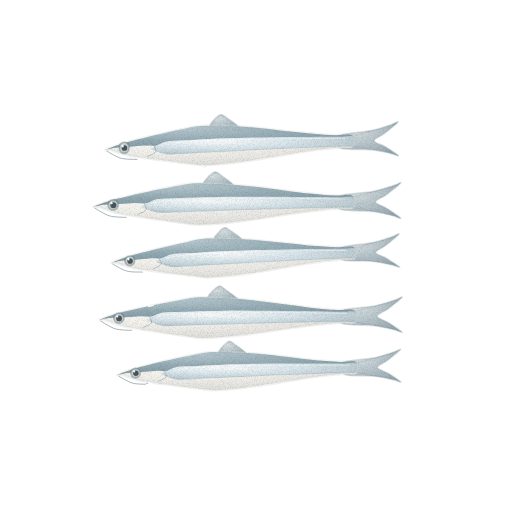
t = 0.00 s
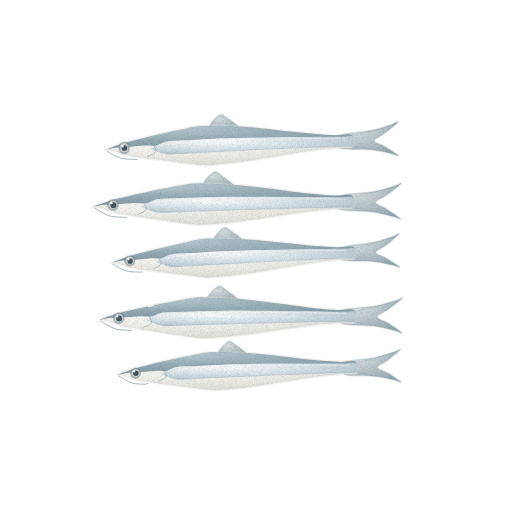
t = 1.43 s
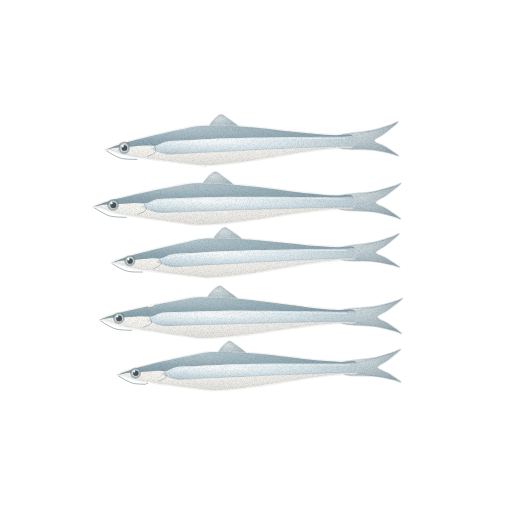
t = 2.85 s
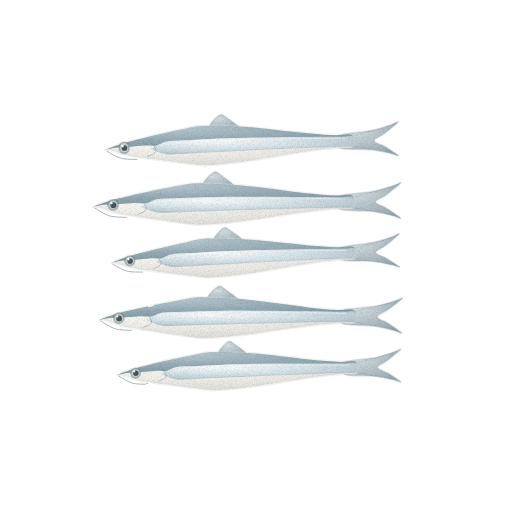
t = 3.80 s
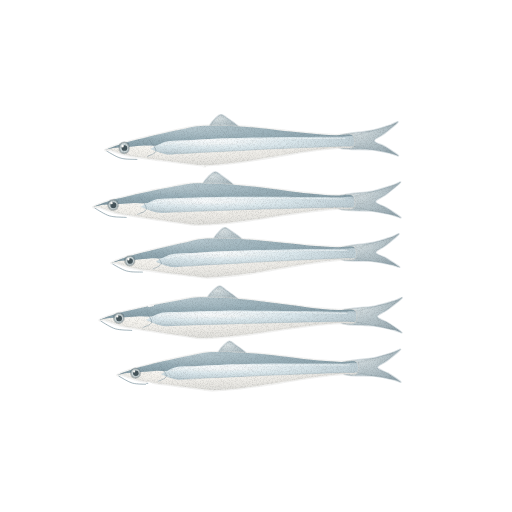
t = 4.75 s
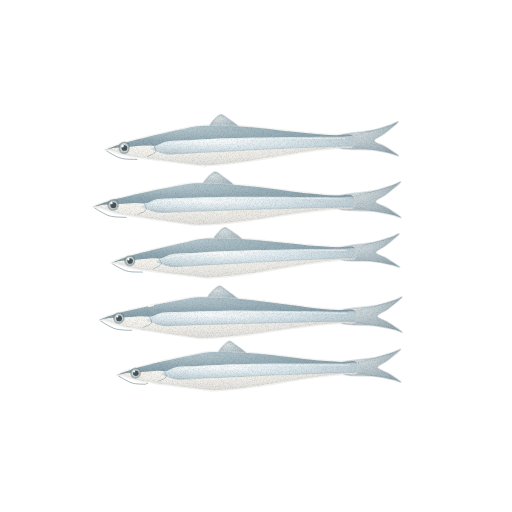
t = 6.18 s

The animated SVG that drew these frames (rendered in a browser with its animation timeline set to each time). Animation: 4 CSS @keyframes rules; one cycle of 7.60 s, repeats indefinitely.

<svg xmlns="http://www.w3.org/2000/svg" viewBox="0 0 512 512" role="img" aria-label="멸치 — 움직임, 윤곽 없는 수채" data-asset="watercolor-anchovy-motion" data-food="anchovy" data-style="watercolor" data-variant="motion" stroke-linecap="round" stroke-linejoin="round"><title>멸치</title><desc>옆구리에 굵은 은띠 한 줄이 곧게 지나는 가늘고 긴 멸치 다섯 마리가 머리를 같은 쪽으로 두고 가지런히 놓인 모습.</desc><style>[data-asset="watercolor-anchovy-motion"] [data-part="tail-2"]{transform-box:view-box;transform-origin:345px 202px;animation:watercolor-anchovy-motion-m0 7.6s cubic-bezier(.37,0,.63,1) 0s infinite}[data-asset="watercolor-anchovy-motion"] [data-part="tail-4"]{transform-box:view-box;transform-origin:347px 317px;animation:watercolor-anchovy-motion-m1 7.6s cubic-bezier(.37,0,.63,1) -2.812s infinite}[data-asset="watercolor-anchovy-motion"] [data-part="shine"]{transform-box:fill-box;transform-origin:center;animation:watercolor-anchovy-motion-m2 7.6s cubic-bezier(.37,0,.63,1) -0.912s infinite,watercolor-anchovy-motion-m3 7.6s cubic-bezier(.37,0,.63,1) -0.912s infinite}@keyframes watercolor-anchovy-motion-m0{0%,100%{rotate:0deg}25%{rotate:0.9deg}75%{rotate:-0.9deg}}@keyframes watercolor-anchovy-motion-m1{0%,100%{rotate:0deg}25%{rotate:-0.75deg}75%{rotate:0.825deg}}@keyframes watercolor-anchovy-motion-m2{0%,100%{translate:0px 0}25%{translate:4.5px 0}75%{translate:-3px 0}}@keyframes watercolor-anchovy-motion-m3{0%,100%{opacity:0.4}25%{opacity:0.55}75%{opacity:0.325}}@media (prefers-reduced-motion:reduce){[data-asset="watercolor-anchovy-motion"] *{animation:none!important}}</style><defs><radialGradient id="watercolor-anchovy-motion-g-fin-soft" cx="0.3" cy="0.26" r="0.84"><stop offset="0" stop-color="#d8e0e2"/><stop offset="0.45" stop-color="#bbc8cd"/><stop offset="0.86" stop-color="#a2b2b9"/><stop offset="1" stop-color="#93a5ad"/></radialGradient><radialGradient id="watercolor-anchovy-motion-g-belly-soft" cx="0.3" cy="0.26" r="0.84"><stop offset="0" stop-color="#fdfdfc"/><stop offset="0.45" stop-color="#f5f3ee"/><stop offset="0.86" stop-color="#e4e3df"/><stop offset="1" stop-color="#d9d9d5"/></radialGradient><clipPath id="watercolor-anchovy-motion-clip0"><path d="M105.9 149.8 C107.6 148.8 116 145.5 121.1 143.9 C126.1 142.2 131.2 141.1 136.3 139.8 C141.4 138.5 146.5 137.1 151.5 135.9 C156.6 134.7 161.7 133.5 166.8 132.4 C171.9 131.3 177 130.2 182.1 129.2 C187.2 128.2 192.3 126.8 197.4 126.2 C202.5 125.6 207.6 125.8 212.8 125.7 C217.9 125.7 223.1 125.8 228.2 126 C233.3 126.1 238.5 126.4 243.7 126.8 C248.8 127.2 254 127.6 259.1 128.1 C264.3 128.6 269.5 129.2 274.6 129.7 C279.8 130.3 284.9 130.9 290.1 131.5 C295.3 132 300.4 132.6 305.6 133.1 C310.8 133.6 315.9 134 321.1 134.4 C326.2 134.7 331.4 135.1 336.5 135.2 C341.7 135.3 349.3 133.2 351.9 135.1 C354.6 137.1 354.9 144.9 352.5 147 C350 149.1 342.4 147.4 337.4 147.7 C332.4 148.1 327.3 148.6 322.3 149.2 C317.3 149.8 312.3 150.5 307.3 151.2 C302.3 151.9 297.3 152.7 292.3 153.6 C287.3 154.4 282.3 155.3 277.3 156.1 C272.3 156.9 267.3 157.8 262.3 158.6 C257.3 159.4 252.3 160.2 247.3 161 C242.3 161.7 237.3 162.4 232.3 162.9 C227.2 163.5 222.2 164.1 217.2 164.4 C212.2 164.8 207.2 165.3 202.1 165.1 C197.1 164.9 192 164 186.9 163.4 C181.9 162.8 176.8 162.1 171.7 161.5 C166.7 160.9 161.6 160.2 156.6 159.6 C151.5 158.9 146.4 158.2 141.3 157.4 C136.3 156.6 131.2 156.1 126.1 154.9 C121 153.6 114.2 150.9 110.8 150 C107.4 149.2 104.2 150.8 105.9 149.8Z"/></clipPath><radialGradient id="watercolor-anchovy-motion-g-back-soft" cx="0.3" cy="0.26" r="0.84"><stop offset="0" stop-color="#b8c9d0"/><stop offset="0.45" stop-color="#9bb1ba"/><stop offset="0.86" stop-color="#889fa9"/><stop offset="1" stop-color="#7c949f"/></radialGradient><linearGradient id="watercolor-anchovy-motion-fade4" x1="0.5" y1="0" x2="0.5" y2="1"><stop offset="0" stop-color="#7c949f" stop-opacity="0"/><stop offset="0.5" stop-color="#7c949f" stop-opacity="0"/><stop offset="1" stop-color="#7c949f" stop-opacity="0.3"/></linearGradient><linearGradient id="watercolor-anchovy-motion-fade5" x1="0.5" y1="0.4" x2="0.5" y2="1"><stop offset="0" stop-color="#d9d9d5" stop-opacity="0"/><stop offset="0.62" stop-color="#d9d9d5" stop-opacity="0"/><stop offset="1" stop-color="#d9d9d5" stop-opacity="0.28"/></linearGradient><radialGradient id="watercolor-anchovy-motion-g-stripe-soft" cx="0.3" cy="0.26" r="0.84"><stop offset="0" stop-color="#f9fbfc"/><stop offset="0.45" stop-color="#dae7ec"/><stop offset="0.86" stop-color="#bcccd3"/><stop offset="1" stop-color="#a9bcc4"/></radialGradient><radialGradient id="watercolor-anchovy-motion-gloss"><stop stop-color="#fffdf9" stop-opacity=".85"/><stop offset=".6" stop-color="#fffdf9" stop-opacity=".25"/><stop offset="1" stop-color="#fffdf9" stop-opacity="0"/></radialGradient><clipPath id="watercolor-anchovy-motion-clip1"><path d="M93.9 206.8 C95.8 205.7 104.6 202.5 110 200.8 C115.3 199.1 120.7 198.1 126 196.8 C131.4 195.5 136.7 194.2 142.1 193 C147.4 191.8 152.8 190.7 158.2 189.6 C163.5 188.5 168.9 187.5 174.2 186.5 C179.6 185.6 185 184.2 190.3 183.7 C195.7 183.2 201.1 183.4 206.5 183.5 C211.9 183.5 217.3 183.7 222.7 184 C228.1 184.3 233.5 184.7 238.9 185.2 C244.3 185.6 249.7 186.2 255.1 186.8 C260.5 187.4 265.9 188.1 271.3 188.8 C276.7 189.5 282.1 190.2 287.5 190.9 C292.9 191.6 298.3 192.3 303.7 192.9 C309.1 193.5 314.5 194 319.9 194.5 C325.3 195 330.7 195.4 336.1 195.6 C341.5 195.8 349.6 193.7 352.3 195.8 C355.1 197.9 355.2 206.1 352.6 208.3 C350 210.4 342.1 208.5 336.8 208.8 C331.5 209.1 326.3 209.5 321 210.1 C315.7 210.6 310.5 211.2 305.2 211.9 C299.9 212.6 294.7 213.3 289.4 214.1 C284.1 214.9 278.9 215.7 273.6 216.5 C268.4 217.3 263.1 218.1 257.8 218.9 C252.6 219.6 247.3 220.4 242 221.1 C236.8 221.7 231.5 222.3 226.2 222.9 C221 223.4 215.7 223.9 210.4 224.2 C205.2 224.5 199.9 224.9 194.6 224.6 C189.3 224.3 184 223.2 178.7 222.5 C173.4 221.7 168.1 221 162.8 220.2 C157.5 219.5 152.2 218.7 146.9 217.9 C141.6 217.1 136.3 216.3 131 215.4 C125.7 214.4 120.4 213.8 115.1 212.4 C109.7 211 102.6 208 99.1 207.1 C95.6 206.2 92.1 207.9 93.9 206.8Z"/></clipPath><linearGradient id="watercolor-anchovy-motion-fade9" x1="0.5" y1="0" x2="0.5" y2="1"><stop offset="0" stop-color="#7c949f" stop-opacity="0"/><stop offset="0.5" stop-color="#7c949f" stop-opacity="0"/><stop offset="1" stop-color="#7c949f" stop-opacity="0.3"/></linearGradient><linearGradient id="watercolor-anchovy-motion-fade10" x1="0.5" y1="0.4" x2="0.5" y2="1"><stop offset="0" stop-color="#d9d9d5" stop-opacity="0"/><stop offset="0.62" stop-color="#d9d9d5" stop-opacity="0"/><stop offset="1" stop-color="#d9d9d5" stop-opacity="0.28"/></linearGradient><clipPath id="watercolor-anchovy-motion-clip2"><path d="M111.9 262.8 C113.6 261.8 121.8 258.6 126.8 256.9 C131.7 255.3 136.7 254.1 141.7 252.8 C146.7 251.5 151.7 250.1 156.7 248.9 C161.7 247.7 166.7 246.5 171.7 245.4 C176.7 244.3 181.7 243.2 186.7 242.2 C191.7 241.1 196.7 239.7 201.7 239.1 C206.8 238.5 211.8 238.6 216.9 238.6 C221.9 238.5 227 238.6 232.1 238.7 C237.1 238.9 242.2 239.2 247.3 239.5 C252.3 239.8 257.4 240.2 262.5 240.7 C267.6 241.2 272.7 241.7 277.7 242.2 C282.8 242.7 287.9 243.3 293 243.8 C298.1 244.4 303.1 244.9 308.2 245.4 C313.3 245.8 318.4 246.2 323.5 246.6 C328.5 246.9 333.6 247.2 338.7 247.3 C343.7 247.4 351.2 245.2 353.8 247.1 C356.4 249.1 356.8 256.7 354.4 258.8 C352 260.9 344.5 259.2 339.6 259.6 C334.6 260 329.7 260.5 324.8 261.1 C319.8 261.7 314.9 262.4 310 263.2 C305.1 263.9 300.2 264.7 295.2 265.6 C290.3 266.4 285.4 267.3 280.5 268.1 C275.6 269 270.7 269.9 265.8 270.7 C260.8 271.5 255.9 272.3 251 273.1 C246.1 273.8 241.2 274.5 236.2 275.1 C231.3 275.7 226.4 276.3 221.4 276.6 C216.5 277 211.6 277.5 206.6 277.4 C201.7 277.2 196.7 276.3 191.7 275.7 C186.7 275.2 181.7 274.6 176.7 274 C171.7 273.4 166.7 272.8 161.8 272.2 C156.8 271.5 151.8 270.9 146.8 270.1 C141.8 269.4 136.8 268.9 131.8 267.7 C126.8 266.5 120 263.8 116.7 263 C113.4 262.2 110.2 263.8 111.9 262.8Z"/></clipPath><linearGradient id="watercolor-anchovy-motion-fade12" x1="0.5" y1="0" x2="0.5" y2="1"><stop offset="0" stop-color="#7c949f" stop-opacity="0"/><stop offset="0.5" stop-color="#7c949f" stop-opacity="0"/><stop offset="1" stop-color="#7c949f" stop-opacity="0.3"/></linearGradient><linearGradient id="watercolor-anchovy-motion-fade13" x1="0.5" y1="0.4" x2="0.5" y2="1"><stop offset="0" stop-color="#d9d9d5" stop-opacity="0"/><stop offset="0.62" stop-color="#d9d9d5" stop-opacity="0"/><stop offset="1" stop-color="#d9d9d5" stop-opacity="0.28"/></linearGradient><clipPath id="watercolor-anchovy-motion-clip3"><path d="M100 319.8 C101.7 318.8 110.5 315.6 115.7 314 C121 312.4 126.3 311.4 131.6 310.1 C136.9 308.9 142.1 307.6 147.4 306.5 C152.7 305.3 158 304.3 163.3 303.2 C168.5 302.2 173.8 301.2 179.1 300.3 C184.4 299.3 189.7 298 195 297.6 C200.2 297.1 205.6 297.3 210.9 297.4 C216.2 297.5 221.5 297.7 226.8 298 C232.1 298.3 237.4 298.8 242.7 299.3 C248 299.8 253.4 300.4 258.7 301 C264 301.6 269.3 302.3 274.6 303 C279.9 303.7 285.3 304.5 290.6 305.1 C295.9 305.8 301.2 306.6 306.5 307.2 C311.8 307.8 317.2 308.4 322.5 308.9 C327.8 309.4 333.1 309.8 338.4 310 C343.7 310.3 351.6 308.3 354.3 310.4 C357 312.4 357.1 320.5 354.6 322.6 C352 324.7 344.2 322.8 339 323 C333.8 323.3 328.6 323.7 323.4 324.2 C318.2 324.7 313.1 325.3 307.9 325.9 C302.7 326.6 297.5 327.3 292.3 328 C287.1 328.7 282 329.5 276.8 330.3 C271.6 331 266.4 331.8 261.2 332.5 C256 333.3 250.9 334 245.7 334.6 C240.5 335.2 235.3 335.8 230.1 336.3 C224.9 336.8 219.7 337.3 214.5 337.5 C209.3 337.8 204.2 338.2 198.9 337.9 C193.7 337.5 188.5 336.4 183.3 335.7 C178.1 334.9 172.9 334.2 167.7 333.4 C162.4 332.6 157.2 331.8 152 331 C146.8 330.2 141.6 329.4 136.4 328.4 C131.1 327.5 125.9 326.8 120.7 325.4 C115.5 324.1 108.5 321.1 105 320.1 C101.5 319.2 98.2 320.8 100 319.8Z"/></clipPath><linearGradient id="watercolor-anchovy-motion-fade15" x1="0.5" y1="0" x2="0.5" y2="1"><stop offset="0" stop-color="#7c949f" stop-opacity="0"/><stop offset="0.5" stop-color="#7c949f" stop-opacity="0"/><stop offset="1" stop-color="#7c949f" stop-opacity="0.3"/></linearGradient><linearGradient id="watercolor-anchovy-motion-fade16" x1="0.5" y1="0.4" x2="0.5" y2="1"><stop offset="0" stop-color="#d9d9d5" stop-opacity="0"/><stop offset="0.62" stop-color="#d9d9d5" stop-opacity="0"/><stop offset="1" stop-color="#d9d9d5" stop-opacity="0.28"/></linearGradient><clipPath id="watercolor-anchovy-motion-clip4"><path d="M117.9 374.8 C119.6 373.8 127.7 370.8 132.6 369.2 C137.5 367.6 142.4 366.6 147.4 365.3 C152.3 364.1 157.2 362.8 162.1 361.6 C167.1 360.5 172 359.4 176.9 358.3 C181.8 357.3 186.8 356.3 191.7 355.3 C196.6 354.3 201.6 353 206.5 352.5 C211.5 351.9 216.4 352.1 221.4 352.1 C226.4 352.1 231.3 352.2 236.3 352.4 C241.3 352.6 246.3 352.9 251.3 353.3 C256.2 353.6 261.2 354.1 266.2 354.6 C271.2 355.1 276.2 355.7 281.2 356.3 C286.2 356.8 291.2 357.5 296.2 358 C301.2 358.6 306.2 359.2 311.1 359.7 C316.1 360.2 321.1 360.7 326.1 361 C331.1 361.4 336.1 361.7 341 361.9 C346 362 353.4 360 356 361.9 C358.5 363.9 358.8 371.4 356.4 373.4 C354 375.4 346.7 373.7 341.8 374 C337 374.4 332.1 374.8 327.2 375.4 C322.4 375.9 317.5 376.5 312.7 377.2 C307.9 377.9 303 378.7 298.2 379.4 C293.3 380.2 288.5 381 283.7 381.8 C278.8 382.6 274 383.4 269.1 384.1 C264.3 384.9 259.4 385.7 254.6 386.3 C249.8 387 244.9 387.6 240.1 388.2 C235.2 388.7 230.4 389.2 225.5 389.6 C220.6 389.9 215.8 390.3 210.9 390.1 C206 389.9 201.1 389 196.2 388.3 C191.3 387.7 186.4 387.1 181.5 386.5 C176.6 385.9 171.8 385.2 166.9 384.5 C162 383.9 157.1 383.2 152.2 382.4 C147.3 381.6 142.4 381.1 137.4 379.9 C132.5 378.6 125.9 375.9 122.6 375.1 C119.4 374.2 116.3 375.8 117.9 374.8Z"/></clipPath><linearGradient id="watercolor-anchovy-motion-fade18" x1="0.5" y1="0" x2="0.5" y2="1"><stop offset="0" stop-color="#7c949f" stop-opacity="0"/><stop offset="0.5" stop-color="#7c949f" stop-opacity="0"/><stop offset="1" stop-color="#7c949f" stop-opacity="0.3"/></linearGradient><linearGradient id="watercolor-anchovy-motion-fade19" x1="0.5" y1="0.4" x2="0.5" y2="1"><stop offset="0" stop-color="#d9d9d5" stop-opacity="0"/><stop offset="0.62" stop-color="#d9d9d5" stop-opacity="0"/><stop offset="1" stop-color="#d9d9d5" stop-opacity="0.28"/></linearGradient><filter id="watercolor-anchovy-motion-fx" filterUnits="userSpaceOnUse" x="0" y="0" width="512" height="512" color-interpolation-filters="sRGB"><feTurbulence type="fractalNoise" baseFrequency="0.05" numOctaves="2" seed="7" result="w"/><feDisplacementMap in="SourceGraphic" in2="w" scale="1.4" xChannelSelector="R" yChannelSelector="G" result="d"/><feTurbulence type="fractalNoise" baseFrequency="1.35" numOctaves="2" seed="3" result="n"/><feColorMatrix in="n" type="matrix" values="0 0 0 0 0 0 0 0 0 0 0 0 0 0 0 0.24 0 0 0 -0.101" result="na"/><feComposite in="na" in2="d" operator="in" result="g"/><feMerge><feMergeNode in="d"/><feMergeNode in="g"/></feMerge></filter></defs><g filter="url(#watercolor-anchovy-motion-fx)"><g data-part="tail-1"><path d="M339.8 135.7 C344.9 132.8 362.8 132.4 371.3 130.6 C379.8 128.9 386.2 126.3 390.6 124.9 C395 123.5 398.8 120.8 397.8 122.2 C396.8 123.6 388.5 130.2 384.6 133.3 C380.7 136.4 374.1 138.5 374.2 140.7 C374.3 142.9 381.2 144.3 385.2 146.7 C389.2 149.2 397.3 154.4 398.3 155.5 C399.2 156.6 395.2 154.4 390.8 153.4 C386.5 152.4 380.5 150.7 372.1 149.7 C363.7 148.8 345.7 150.2 340.3 147.9 C334.9 145.5 334.6 138.6 339.8 135.7Z" fill="url(#watercolor-anchovy-motion-g-fin-soft)" stroke="#93a5ad" stroke-width="1.6" stroke-opacity="0.32"/><path d="M347.2 137.8 C351.6 136.6 366.1 132.7 373.7 130.5 C381.4 128.4 389.8 125.8 393 124.8" fill="none" stroke="#93a5ad" stroke-width="0.7" opacity="0.4"/><path d="M347.5 145.1 C352 145.9 366.8 148.7 374.6 150 C382.4 151.4 391 152.7 394.2 153.3" fill="none" stroke="#93a5ad" stroke-width="0.7" opacity="0.4"/></g><path d="M210 128.8 C206.6 126.4 216.4 117 219.2 115.2 C222 113.4 223.3 115.4 226.6 117.8 C230 120.2 242.1 127.7 239.3 129.5 C236.6 131.3 213.4 131.1 210 128.8Z" fill="url(#watercolor-anchovy-motion-g-fin-soft)" stroke="#93a5ad" stroke-width="1.6" stroke-opacity="0.32"/><g data-part="fish-1"><path d="M105.9 149.8 C107.6 148.8 116 145.5 121.1 143.9 C126.1 142.2 131.2 141.1 136.3 139.8 C141.4 138.5 146.5 137.1 151.5 135.9 C156.6 134.7 161.7 133.5 166.8 132.4 C171.9 131.3 177 130.2 182.1 129.2 C187.2 128.2 192.3 126.8 197.4 126.2 C202.5 125.6 207.6 125.8 212.8 125.7 C217.9 125.7 223.1 125.8 228.2 126 C233.3 126.1 238.5 126.4 243.7 126.8 C248.8 127.2 254 127.6 259.1 128.1 C264.3 128.6 269.5 129.2 274.6 129.7 C279.8 130.3 284.9 130.9 290.1 131.5 C295.3 132 300.4 132.6 305.6 133.1 C310.8 133.6 315.9 134 321.1 134.4 C326.2 134.7 331.4 135.1 336.5 135.2 C341.7 135.3 349.3 133.2 351.9 135.1 C354.6 137.1 354.9 144.9 352.5 147 C350 149.1 342.4 147.4 337.4 147.7 C332.4 148.1 327.3 148.6 322.3 149.2 C317.3 149.8 312.3 150.5 307.3 151.2 C302.3 151.9 297.3 152.7 292.3 153.6 C287.3 154.4 282.3 155.3 277.3 156.1 C272.3 156.9 267.3 157.8 262.3 158.6 C257.3 159.4 252.3 160.2 247.3 161 C242.3 161.7 237.3 162.4 232.3 162.9 C227.2 163.5 222.2 164.1 217.2 164.4 C212.2 164.8 207.2 165.3 202.1 165.1 C197.1 164.9 192 164 186.9 163.4 C181.9 162.8 176.8 162.1 171.7 161.5 C166.7 160.9 161.6 160.2 156.6 159.6 C151.5 158.9 146.4 158.2 141.3 157.4 C136.3 156.6 131.2 156.1 126.1 154.9 C121 153.6 114.2 150.9 110.8 150 C107.4 149.2 104.2 150.8 105.9 149.8Z" fill="url(#watercolor-anchovy-motion-g-belly-soft)" stroke="#d9d9d5" stroke-width="2.6" stroke-opacity="0.32"/><g clip-path="url(#watercolor-anchovy-motion-clip0)"><path d="M100.7 143.6 C103.4 141.7 111.5 140.3 116.9 138.8 C122.3 137.3 127.6 136 133 134.6 C138.4 133.2 143.8 131.7 149.2 130.4 C154.6 129.1 159.9 127.9 165.3 126.7 C170.7 125.5 176.1 124.4 181.5 123.3 C186.9 122.2 192.3 120.7 197.7 120.1 C203.1 119.6 208.6 119.7 214 119.7 C219.5 119.7 224.9 119.8 230.4 120.1 C235.8 120.3 241.3 120.6 246.8 121.1 C252.2 121.5 257.7 122 263.2 122.6 C268.6 123.1 274.1 123.7 279.6 124.3 C285 124.9 290.5 125.6 296 126.1 C301.5 126.7 306.9 127.3 312.4 127.7 C317.9 128.2 323.3 128.6 328.8 128.9 C334.2 129.1 339.7 129.4 345.1 129.3 C350.6 129.2 358.6 127.1 361.4 128.4 C364.2 129.6 364.1 135.4 361.8 136.8 C359.4 138.3 352.1 137.1 347.3 137.2 C342.4 137.3 337.6 137.3 332.8 137.3 C327.9 137.3 323.1 137.4 318.3 137.4 C313.4 137.4 308.6 137.5 303.7 137.5 C298.9 137.5 294.1 137.6 289.2 137.6 C284.4 137.7 279.6 137.7 274.7 137.8 C269.9 137.9 265 137.9 260.2 138 C255.4 138.1 250.5 138.2 245.7 138.3 C240.9 138.4 236 138.5 231.2 138.6 C226.4 138.8 221.5 139 216.7 139.2 C211.9 139.4 207 139.6 202.2 139.9 C197.4 140.1 192.6 140.4 187.7 140.6 C182.9 140.9 178.1 140.7 173.2 141.5 C168.4 142.3 163.7 144.7 158.9 145.4 C154.1 146.1 149.2 145.3 144.4 145.5 C139.6 145.7 134.7 146.4 129.9 146.8 C125.1 147.1 120.3 147.2 115.4 147.8 C110.6 148.3 103.5 150.7 101 150 C98.6 149.3 98.1 145.4 100.7 143.6Z" fill="url(#watercolor-anchovy-motion-g-back-soft)"/><path d="M100.7 143.6 C103.4 141.7 111.5 140.3 116.9 138.8 C122.3 137.3 127.6 136 133 134.6 C138.4 133.2 143.8 131.7 149.2 130.4 C154.6 129.1 159.9 127.9 165.3 126.7 C170.7 125.5 176.1 124.4 181.5 123.3 C186.9 122.2 192.3 120.7 197.7 120.1 C203.1 119.6 208.6 119.7 214 119.7 C219.5 119.7 224.9 119.8 230.4 120.1 C235.8 120.3 241.3 120.6 246.8 121.1 C252.2 121.5 257.7 122 263.2 122.6 C268.6 123.1 274.1 123.7 279.6 124.3 C285 124.9 290.5 125.6 296 126.1 C301.5 126.7 306.9 127.3 312.4 127.7 C317.9 128.2 323.3 128.6 328.8 128.9 C334.2 129.1 339.7 129.4 345.1 129.3 C350.6 129.2 358.6 127.1 361.4 128.4 C364.2 129.6 364.1 135.4 361.8 136.8 C359.4 138.3 352.1 137.1 347.3 137.2 C342.4 137.3 337.6 137.3 332.8 137.3 C327.9 137.3 323.1 137.4 318.3 137.4 C313.4 137.4 308.6 137.5 303.7 137.5 C298.9 137.5 294.1 137.6 289.2 137.6 C284.4 137.7 279.6 137.7 274.7 137.8 C269.9 137.9 265 137.9 260.2 138 C255.4 138.1 250.5 138.2 245.7 138.3 C240.9 138.4 236 138.5 231.2 138.6 C226.4 138.8 221.5 139 216.7 139.2 C211.9 139.4 207 139.6 202.2 139.9 C197.4 140.1 192.6 140.4 187.7 140.6 C182.9 140.9 178.1 140.7 173.2 141.5 C168.4 142.3 163.7 144.7 158.9 145.4 C154.1 146.1 149.2 145.3 144.4 145.5 C139.6 145.7 134.7 146.4 129.9 146.8 C125.1 147.1 120.3 147.2 115.4 147.8 C110.6 148.3 103.5 150.7 101 150 C98.6 149.3 98.1 145.4 100.7 143.6Z" fill="url(#watercolor-anchovy-motion-fade4)"/><path d="M105.9 149.8 C107.6 148.8 116 145.5 121.1 143.9 C126.1 142.2 131.2 141.1 136.3 139.8 C141.4 138.5 146.5 137.1 151.5 135.9 C156.6 134.7 161.7 133.5 166.8 132.4 C171.9 131.3 177 130.2 182.1 129.2 C187.2 128.2 192.3 126.8 197.4 126.2 C202.5 125.6 207.6 125.8 212.8 125.7 C217.9 125.7 223.1 125.8 228.2 126 C233.3 126.1 238.5 126.4 243.7 126.8 C248.8 127.2 254 127.6 259.1 128.1 C264.3 128.6 269.5 129.2 274.6 129.7 C279.8 130.3 284.9 130.9 290.1 131.5 C295.3 132 300.4 132.6 305.6 133.1 C310.8 133.6 315.9 134 321.1 134.4 C326.2 134.7 331.4 135.1 336.5 135.2 C341.7 135.3 349.3 133.2 351.9 135.1 C354.6 137.1 354.9 144.9 352.5 147 C350 149.1 342.4 147.4 337.4 147.7 C332.4 148.1 327.3 148.6 322.3 149.2 C317.3 149.8 312.3 150.5 307.3 151.2 C302.3 151.9 297.3 152.7 292.3 153.6 C287.3 154.4 282.3 155.3 277.3 156.1 C272.3 156.9 267.3 157.8 262.3 158.6 C257.3 159.4 252.3 160.2 247.3 161 C242.3 161.7 237.3 162.4 232.3 162.9 C227.2 163.5 222.2 164.1 217.2 164.4 C212.2 164.8 207.2 165.3 202.1 165.1 C197.1 164.9 192 164 186.9 163.4 C181.9 162.8 176.8 162.1 171.7 161.5 C166.7 160.9 161.6 160.2 156.6 159.6 C151.5 158.9 146.4 158.2 141.3 157.4 C136.3 156.6 131.2 156.1 126.1 154.9 C121 153.6 114.2 150.9 110.8 150 C107.4 149.2 104.2 150.8 105.9 149.8Z" fill="url(#watercolor-anchovy-motion-fade5)"/><path d="M152.2 147.9 C154.6 146.5 161.7 142.7 166.4 141.5 C171.2 140.3 176 140.8 180.9 140.5 C185.7 140.3 190.5 140 195.3 139.7 C200.1 139.5 204.9 139.2 209.8 139 C214.6 138.8 219.4 138.5 224.2 138.3 C229 138.2 233.8 138 238.7 137.9 C243.5 137.8 248.3 137.7 253.1 137.6 C258 137.5 262.8 137.5 267.6 137.4 C272.4 137.3 277.2 137.3 282.1 137.2 C286.9 137.1 291.7 137.1 296.5 137.1 C301.4 137 306.2 137 311 136.9 C315.8 136.9 320.7 136.9 325.5 136.8 C330.3 136.8 335.1 136.8 340 136.7 C344.8 136.7 352 135.1 354.4 136.5 C356.9 138 357.2 143.9 354.8 145.5 C352.5 147.1 345.2 146 340.4 146.2 C335.6 146.4 330.7 146.5 325.9 146.7 C321.1 146.9 316.3 147.1 311.5 147.3 C306.7 147.5 301.8 147.6 297 147.8 C292.2 148 287.4 148.2 282.6 148.5 C277.7 148.7 272.9 148.9 268.1 149.1 C263.3 149.3 258.5 149.6 253.7 149.8 C248.8 150.1 244 150.3 239.2 150.6 C234.4 150.8 229.6 151.1 224.8 151.3 C220 151.6 215.1 151.8 210.3 152 C205.5 152.2 200.7 152.5 195.9 152.7 C191.1 153 186.2 153.3 181.4 153.5 C176.6 153.8 171.8 155 167 154.4 C162.1 153.7 154.8 150.8 152.3 149.8 C149.8 148.7 149.9 149.3 152.2 147.9Z" fill="url(#watercolor-anchovy-motion-g-stripe-soft)"/><path d="M159.7 152.1 C162.9 152.3 172.5 153.6 178.9 153.7 C185.2 153.8 191.5 153 197.9 152.6 C204.2 152.3 210.5 152 216.9 151.7 C223.2 151.4 229.5 151.1 235.9 150.8 C242.2 150.4 248.5 150.1 254.9 149.7 C261.2 149.4 267.6 149.1 273.9 148.8 C280.2 148.6 286.6 148.3 292.9 148 C299.2 147.8 305.6 147.5 311.9 147.3 C318.3 147 324.6 146.8 330.9 146.5 C337.3 146.3 346.8 145.9 350 145.8" fill="none" stroke="#a9bcc4" stroke-width="0.7" opacity="0.7"/><path d="M161.9 145.2 C164.9 144.7 174 142.9 180.1 142.2 C186.1 141.5 192.2 141.5 198.3 141.2 C204.4 140.8 210.5 140.5 216.6 140.3 C222.7 140 228.8 139.8 234.9 139.6 C241 139.4 247.1 139.3 253.2 139.2 C259.3 139.1 265.4 139 271.5 138.9 C277.6 138.8 283.7 138.8 289.8 138.7 C295.9 138.7 302 138.6 308.1 138.6 C314.2 138.5 320.3 138.5 326.4 138.4 C332.5 138.4 341.7 138.3 344.8 138.3" fill="none" stroke="#f9fbfc" stroke-width="0.7" opacity="0.85"/><g data-part="shine" opacity="0.4"><path d="M166.9 147.8 C169.6 147.6 177.7 147 183 146.7 C188.4 146.3 193.8 146 199.2 145.7 C204.5 145.4 209.9 145.1 215.3 144.8 C220.7 144.5 226 144.2 231.4 144 C236.8 143.7 242.2 143.5 247.6 143.3 C253 143.1 258.3 142.9 263.7 142.7 C269.1 142.5 274.5 142.4 279.9 142.2 C285.3 142 293.3 141.8 296 141.7 L296 140.5 C293.3 140.6 285.2 140.7 279.8 140.8 C274.5 140.9 269.1 141 263.7 141.1 C258.3 141.2 252.9 141.3 247.5 141.4 C242.1 141.6 236.7 141.7 231.3 141.9 C226 142.1 220.6 142.3 215.2 142.5 C209.8 142.7 204.4 142.9 199 143.1 C193.6 143.4 188.2 143.7 182.9 143.9 C177.5 144.2 169.4 144.6 166.7 144.8Z" fill="url(#watercolor-anchovy-motion-gloss)" opacity="1"/></g></g><path d="M149.4 140 C150.5 141.8 156.3 148.2 156 151 C155.7 153.7 149.1 155.4 147.7 156.3" fill="none" stroke="#7c949f" stroke-width="0.7" opacity="0.7"/><path d="M106.9 151.2 C109.3 152.3 115.9 156.9 120.9 158.2 C125.9 159.6 134.2 159.2 136.9 159.4" fill="none" stroke="#7c949f" stroke-width="0.88" opacity="0.75"/><path d="M119.3 147.8 A4.9 4.9 0 1 0 129 147.8 A4.9 4.9 0 1 0 119.3 147.8Z" fill="#c8d2d4" stroke="#48575d" stroke-width="1.6" stroke-opacity="0.32"/><path d="M121.6 148 A2.8 2.8 0 1 0 127.3 148 A2.8 2.8 0 1 0 121.6 148Z" fill="#48575d"/><path d="M121.6 146.1 A1.1 1.1 0 1 0 123.7 146.1 A1.1 1.1 0 1 0 121.6 146.1Z" fill="#fffdf9" opacity="1"/></g><g data-part="tail-2"><path d="M339.5 196.2 C345 193.3 363.8 193.2 372.7 191.5 C381.6 189.7 388.4 187.2 393 185.8 C397.7 184.4 401.7 181.6 400.6 183 C399.6 184.5 390.8 191.3 386.6 194.5 C382.4 197.7 375.5 199.7 375.5 202.1 C375.6 204.4 382.8 205.9 387 208.6 C391.1 211.2 399.5 216.9 400.5 218 C401.5 219.2 397.3 216.8 392.8 215.7 C388.2 214.6 382 212.6 373.2 211.5 C364.4 210.4 345.5 211.5 339.8 209 C334.2 206.4 334 199.1 339.5 196.2Z" fill="url(#watercolor-anchovy-motion-g-fin-soft)" stroke="#93a5ad" stroke-width="1.6" stroke-opacity="0.32"/><path d="M347.3 198.5 C351.9 197.3 367.2 193.5 375.2 191.4 C383.3 189.3 392.2 186.7 395.6 185.7" fill="none" stroke="#93a5ad" stroke-width="0.7" opacity="0.4"/><path d="M347.5 206.2 C352.2 207.1 367.6 210.3 375.8 211.9 C383.9 213.4 392.9 215 396.4 215.6" fill="none" stroke="#93a5ad" stroke-width="0.7" opacity="0.4"/></g><path d="M203.5 186.4 C200 183.9 210.5 174.4 213.4 172.5 C216.3 170.7 217.7 172.9 221.2 175.4 C224.6 177.9 237.2 185.9 234.3 187.8 C231.4 189.6 207 189 203.5 186.4Z" fill="url(#watercolor-anchovy-motion-g-fin-soft)" stroke="#93a5ad" stroke-width="1.6" stroke-opacity="0.32"/><g data-part="fish-2"><path d="M93.9 206.8 C95.8 205.7 104.6 202.5 110 200.8 C115.3 199.1 120.7 198.1 126 196.8 C131.4 195.5 136.7 194.2 142.1 193 C147.4 191.8 152.8 190.7 158.2 189.6 C163.5 188.5 168.9 187.5 174.2 186.5 C179.6 185.6 185 184.2 190.3 183.7 C195.7 183.2 201.1 183.4 206.5 183.5 C211.9 183.5 217.3 183.7 222.7 184 C228.1 184.3 233.5 184.7 238.9 185.2 C244.3 185.6 249.7 186.2 255.1 186.8 C260.5 187.4 265.9 188.1 271.3 188.8 C276.7 189.5 282.1 190.2 287.5 190.9 C292.9 191.6 298.3 192.3 303.7 192.9 C309.1 193.5 314.5 194 319.9 194.5 C325.3 195 330.7 195.4 336.1 195.6 C341.5 195.8 349.6 193.7 352.3 195.8 C355.1 197.9 355.2 206.1 352.6 208.3 C350 210.4 342.1 208.5 336.8 208.8 C331.5 209.1 326.3 209.5 321 210.1 C315.7 210.6 310.5 211.2 305.2 211.9 C299.9 212.6 294.7 213.3 289.4 214.1 C284.1 214.9 278.9 215.7 273.6 216.5 C268.4 217.3 263.1 218.1 257.8 218.9 C252.6 219.6 247.3 220.4 242 221.1 C236.8 221.7 231.5 222.3 226.2 222.9 C221 223.4 215.7 223.9 210.4 224.2 C205.2 224.5 199.9 224.9 194.6 224.6 C189.3 224.3 184 223.2 178.7 222.5 C173.4 221.7 168.1 221 162.8 220.2 C157.5 219.5 152.2 218.7 146.9 217.9 C141.6 217.1 136.3 216.3 131 215.4 C125.7 214.4 120.4 213.8 115.1 212.4 C109.7 211 102.6 208 99.1 207.1 C95.6 206.2 92.1 207.9 93.9 206.8Z" fill="url(#watercolor-anchovy-motion-g-belly-soft)" stroke="#d9d9d5" stroke-width="2.6" stroke-opacity="0.32"/><g clip-path="url(#watercolor-anchovy-motion-clip1)"><path d="M88.7 200.5 C91.5 198.6 100 197.2 105.7 195.7 C111.3 194.2 117 193 122.7 191.6 C128.3 190.2 134 188.8 139.7 187.5 C145.4 186.2 151 185 156.7 183.9 C162.4 182.7 168.1 181.6 173.8 180.6 C179.4 179.6 185.1 178.1 190.8 177.6 C196.5 177.1 202.2 177.4 207.9 177.5 C213.6 177.6 219.4 177.8 225.1 178.1 C230.8 178.5 236.5 179 242.2 179.5 C248 180 253.7 180.7 259.4 181.3 C265.1 182 270.9 182.8 276.6 183.5 C282.3 184.2 288.1 185 293.8 185.7 C299.5 186.4 305.2 187.1 311 187.7 C316.7 188.2 322.4 188.8 328.1 189.1 C333.8 189.5 339.6 189.9 345.3 189.9 C351 189.9 359.5 187.9 362.4 189.2 C365.3 190.5 365.1 196.3 362.6 197.8 C360.1 199.2 352.5 197.9 347.4 197.9 C342.3 197.9 337.2 197.8 332.2 197.7 C327.1 197.7 322 197.6 316.9 197.6 C311.8 197.5 306.8 197.5 301.7 197.4 C296.6 197.4 291.5 197.3 286.5 197.3 C281.4 197.3 276.3 197.2 271.2 197.2 C266.2 197.2 261.1 197.2 256 197.2 C250.9 197.2 245.9 197.2 240.8 197.2 C235.7 197.2 230.7 197.2 225.6 197.3 C220.5 197.4 215.4 197.5 210.4 197.6 C205.3 197.8 200.2 197.9 195.2 198.1 C190.1 198.2 185 198.4 179.9 198.6 C174.9 198.8 169.8 198.5 164.7 199.3 C159.7 200 154.7 202.4 149.6 203.1 C144.6 203.7 139.5 202.8 134.4 202.9 C129.3 203.1 124.3 203.6 119.2 204 C114.1 204.3 109.1 204.3 104 204.8 C98.9 205.3 91.4 207.7 88.8 206.9 C86.3 206.2 85.8 202.4 88.7 200.5Z" fill="url(#watercolor-anchovy-motion-g-back-soft)"/><path d="M88.7 200.5 C91.5 198.6 100 197.2 105.7 195.7 C111.3 194.2 117 193 122.7 191.6 C128.3 190.2 134 188.8 139.7 187.5 C145.4 186.2 151 185 156.7 183.9 C162.4 182.7 168.1 181.6 173.8 180.6 C179.4 179.6 185.1 178.1 190.8 177.6 C196.5 177.1 202.2 177.4 207.9 177.5 C213.6 177.6 219.4 177.8 225.1 178.1 C230.8 178.5 236.5 179 242.2 179.5 C248 180 253.7 180.7 259.4 181.3 C265.1 182 270.9 182.8 276.6 183.5 C282.3 184.2 288.1 185 293.8 185.7 C299.5 186.4 305.2 187.1 311 187.7 C316.7 188.2 322.4 188.8 328.1 189.1 C333.8 189.5 339.6 189.9 345.3 189.9 C351 189.9 359.5 187.9 362.4 189.2 C365.3 190.5 365.1 196.3 362.6 197.8 C360.1 199.2 352.5 197.9 347.4 197.9 C342.3 197.9 337.2 197.8 332.2 197.7 C327.1 197.7 322 197.6 316.9 197.6 C311.8 197.5 306.8 197.5 301.7 197.4 C296.6 197.4 291.5 197.3 286.5 197.3 C281.4 197.3 276.3 197.2 271.2 197.2 C266.2 197.2 261.1 197.2 256 197.2 C250.9 197.2 245.9 197.2 240.8 197.2 C235.7 197.2 230.7 197.2 225.6 197.3 C220.5 197.4 215.4 197.5 210.4 197.6 C205.3 197.8 200.2 197.9 195.2 198.1 C190.1 198.2 185 198.4 179.9 198.6 C174.9 198.8 169.8 198.5 164.7 199.3 C159.7 200 154.7 202.4 149.6 203.1 C144.6 203.7 139.5 202.8 134.4 202.9 C129.3 203.1 124.3 203.6 119.2 204 C114.1 204.3 109.1 204.3 104 204.8 C98.9 205.3 91.4 207.7 88.8 206.9 C86.3 206.2 85.8 202.4 88.7 200.5Z" fill="url(#watercolor-anchovy-motion-fade9)"/><path d="M93.9 206.8 C95.8 205.7 104.6 202.5 110 200.8 C115.3 199.1 120.7 198.1 126 196.8 C131.4 195.5 136.7 194.2 142.1 193 C147.4 191.8 152.8 190.7 158.2 189.6 C163.5 188.5 168.9 187.5 174.2 186.5 C179.6 185.6 185 184.2 190.3 183.7 C195.7 183.2 201.1 183.4 206.5 183.5 C211.9 183.5 217.3 183.7 222.7 184 C228.1 184.3 233.5 184.7 238.9 185.2 C244.3 185.6 249.7 186.2 255.1 186.8 C260.5 187.4 265.9 188.1 271.3 188.8 C276.7 189.5 282.1 190.2 287.5 190.9 C292.9 191.6 298.3 192.3 303.7 192.9 C309.1 193.5 314.5 194 319.9 194.5 C325.3 195 330.7 195.4 336.1 195.6 C341.5 195.8 349.6 193.7 352.3 195.8 C355.1 197.9 355.2 206.1 352.6 208.3 C350 210.4 342.1 208.5 336.8 208.8 C331.5 209.1 326.3 209.5 321 210.1 C315.7 210.6 310.5 211.2 305.2 211.9 C299.9 212.6 294.7 213.3 289.4 214.1 C284.1 214.9 278.9 215.7 273.6 216.5 C268.4 217.3 263.1 218.1 257.8 218.9 C252.6 219.6 247.3 220.4 242 221.1 C236.8 221.7 231.5 222.3 226.2 222.9 C221 223.4 215.7 223.9 210.4 224.2 C205.2 224.5 199.9 224.9 194.6 224.6 C189.3 224.3 184 223.2 178.7 222.5 C173.4 221.7 168.1 221 162.8 220.2 C157.5 219.5 152.2 218.7 146.9 217.9 C141.6 217.1 136.3 216.3 131 215.4 C125.7 214.4 120.4 213.8 115.1 212.4 C109.7 211 102.6 208 99.1 207.1 C95.6 206.2 92.1 207.9 93.9 206.8Z" fill="url(#watercolor-anchovy-motion-fade10)"/><path d="M142.6 205.6 C145.1 204.2 152.6 200.3 157.6 199.1 C162.6 197.9 167.7 198.6 172.7 198.4 C177.8 198.2 182.9 198 187.9 197.8 C193 197.6 198 197.5 203.1 197.3 C208.1 197.2 213.2 197 218.3 196.9 C223.3 196.8 228.4 196.8 233.4 196.7 C238.5 196.7 243.6 196.7 248.6 196.7 C253.7 196.7 258.7 196.7 263.8 196.7 C268.9 196.7 273.9 196.7 279 196.8 C284 196.8 289.1 196.8 294.2 196.9 C299.2 196.9 304.3 196.9 309.3 197 C314.4 197 319.5 197.1 324.5 197.1 C329.6 197.2 334.7 197.3 339.7 197.3 C344.8 197.3 352.3 195.8 354.9 197.3 C357.5 198.9 357.6 205.1 355.2 206.7 C352.7 208.4 345 207 340 207.2 C334.9 207.3 329.9 207.4 324.8 207.5 C319.7 207.6 314.7 207.7 309.6 207.8 C304.6 208 299.5 208.1 294.5 208.2 C289.4 208.3 284.3 208.4 279.3 208.6 C274.2 208.7 269.2 208.9 264.1 209 C259.1 209.2 254 209.3 248.9 209.5 C243.9 209.6 238.8 209.8 233.8 210 C228.7 210.2 223.7 210.4 218.6 210.6 C213.6 210.7 208.5 210.8 203.4 211 C198.4 211.1 193.3 211.3 188.3 211.5 C183.2 211.7 178.2 211.9 173.1 212.1 C168 212.3 163 213.4 157.9 212.6 C152.9 211.9 145.2 208.7 142.6 207.5 C140.1 206.4 140.1 207 142.6 205.6Z" fill="url(#watercolor-anchovy-motion-g-stripe-soft)"/><path d="M150.4 210.1 C153.7 210.5 163.7 212 170.4 212.2 C177.1 212.4 183.7 211.6 190.4 211.4 C197 211.2 203.7 211 210.3 210.8 C217 210.6 223.6 210.4 230.3 210.1 C236.9 209.9 243.6 209.7 250.2 209.4 C256.9 209.2 263.5 209 270.2 208.8 C276.8 208.6 283.5 208.5 290.1 208.3 C296.8 208.1 303.5 208 310.1 207.8 C316.8 207.7 323.4 207.5 330.1 207.4 C336.7 207.2 346.7 207 350 206.9" fill="none" stroke="#a9bcc4" stroke-width="0.7" opacity="0.7"/><path d="M152.7 202.8 C155.9 202.4 165.5 200.6 171.9 200.1 C178.3 199.5 184.7 199.5 191.1 199.3 C197.5 199.1 203.9 198.9 210.3 198.7 C216.6 198.6 223 198.4 229.4 198.4 C235.8 198.3 242.3 198.3 248.7 198.3 C255.1 198.3 261.5 198.3 267.9 198.3 C274.3 198.3 280.7 198.4 287.1 198.4 C293.5 198.4 299.9 198.5 306.3 198.6 C312.7 198.6 319.1 198.7 325.5 198.7 C331.9 198.8 341.5 198.9 344.7 198.9" fill="none" stroke="#f9fbfc" stroke-width="0.7" opacity="0.85"/><g data-part="shine" opacity="0.4"><path d="M158 205.7 C160.8 205.5 169.3 205.1 174.9 204.8 C180.5 204.6 186.2 204.3 191.8 204.1 C197.5 203.9 203.1 203.6 208.8 203.5 C214.4 203.3 220.1 203.1 225.7 202.9 C231.4 202.8 237 202.6 242.7 202.5 C248.3 202.4 254 202.3 259.6 202.2 C265.3 202.1 270.9 202 276.6 201.9 C282.2 201.8 290.7 201.7 293.5 201.7 L293.5 200.5 C290.7 200.5 282.2 200.5 276.6 200.5 C270.9 200.5 265.3 200.5 259.6 200.5 C254 200.6 248.3 200.6 242.6 200.6 C237 200.7 231.3 200.7 225.7 200.8 C220 200.9 214.4 201 208.7 201.1 C203.1 201.2 197.4 201.4 191.7 201.5 C186.1 201.7 180.4 201.9 174.8 202.1 C169.1 202.3 160.7 202.6 157.8 202.7Z" fill="url(#watercolor-anchovy-motion-gloss)" opacity="1"/></g></g><path d="M139.8 197 C140.9 199 146.8 206 146.5 208.9 C146.1 211.8 139.1 213.5 137.7 214.4" fill="none" stroke="#7c949f" stroke-width="0.7" opacity="0.7"/><path d="M95 208.2 C97.4 209.5 104.3 214.3 109.5 215.9 C114.7 217.4 123.4 217.1 126.2 217.4" fill="none" stroke="#7c949f" stroke-width="0.88" opacity="0.75"/><path d="M108 205 A5.1 5.1 0 1 0 118.2 205 A5.1 5.1 0 1 0 108 205Z" fill="#c8d2d4" stroke="#48575d" stroke-width="1.6" stroke-opacity="0.32"/><path d="M110.4 205.2 A3 3 0 1 0 116.4 205.2 A3 3 0 1 0 110.4 205.2Z" fill="#48575d"/><path d="M110.4 203.2 A1.1 1.1 0 1 0 112.7 203.2 A1.1 1.1 0 1 0 110.4 203.2Z" fill="#fffdf9" opacity="1"/></g><g data-part="tail-3"><path d="M341.8 247.8 C346.9 244.9 364.5 244.4 372.8 242.6 C381.1 240.8 387.4 238.3 391.8 236.9 C396.1 235.5 399.8 232.8 398.8 234.2 C397.9 235.5 389.8 242.1 385.9 245.2 C382.1 248.3 375.6 250.3 375.7 252.5 C375.8 254.7 382.6 256 386.6 258.4 C390.5 260.8 398.5 265.9 399.5 267 C400.4 268 396.5 265.8 392.2 264.9 C387.9 264 382 262.3 373.7 261.4 C365.4 260.5 347.7 262 342.4 259.7 C337.1 257.5 336.8 250.6 341.8 247.8Z" fill="url(#watercolor-anchovy-motion-g-fin-soft)" stroke="#93a5ad" stroke-width="1.6" stroke-opacity="0.32"/><path d="M349.1 249.8 C353.5 248.6 367.7 244.7 375.2 242.5 C382.7 240.3 391 237.7 394.2 236.8" fill="none" stroke="#93a5ad" stroke-width="0.7" opacity="0.4"/><path d="M349.5 257 C353.9 257.8 368.5 260.4 376.2 261.7 C383.8 263 392.3 264.2 395.5 264.7" fill="none" stroke="#93a5ad" stroke-width="0.7" opacity="0.4"/></g><path d="M214.2 241.6 C210.9 239.3 220.4 230 223.1 228.2 C225.8 226.4 227.1 228.4 230.5 230.7 C233.8 233 245.8 240.4 243 242.2 C240.3 244 217.5 244 214.2 241.6Z" fill="url(#watercolor-anchovy-motion-g-fin-soft)" stroke="#93a5ad" stroke-width="1.6" stroke-opacity="0.32"/><g data-part="fish-3"><path d="M111.9 262.8 C113.6 261.8 121.8 258.6 126.8 256.9 C131.7 255.3 136.7 254.1 141.7 252.8 C146.7 251.5 151.7 250.1 156.7 248.9 C161.7 247.7 166.7 246.5 171.7 245.4 C176.7 244.3 181.7 243.2 186.7 242.2 C191.7 241.1 196.7 239.7 201.7 239.1 C206.8 238.5 211.8 238.6 216.9 238.6 C221.9 238.5 227 238.6 232.1 238.7 C237.1 238.9 242.2 239.2 247.3 239.5 C252.3 239.8 257.4 240.2 262.5 240.7 C267.6 241.2 272.7 241.7 277.7 242.2 C282.8 242.7 287.9 243.3 293 243.8 C298.1 244.4 303.1 244.9 308.2 245.4 C313.3 245.8 318.4 246.2 323.5 246.6 C328.5 246.9 333.6 247.2 338.7 247.3 C343.7 247.4 351.2 245.2 353.8 247.1 C356.4 249.1 356.8 256.7 354.4 258.8 C352 260.9 344.5 259.2 339.6 259.6 C334.6 260 329.7 260.5 324.8 261.1 C319.8 261.7 314.9 262.4 310 263.2 C305.1 263.9 300.2 264.7 295.2 265.6 C290.3 266.4 285.4 267.3 280.5 268.1 C275.6 269 270.7 269.9 265.8 270.7 C260.8 271.5 255.9 272.3 251 273.1 C246.1 273.8 241.2 274.5 236.2 275.1 C231.3 275.7 226.4 276.3 221.4 276.6 C216.5 277 211.6 277.5 206.6 277.4 C201.7 277.2 196.7 276.3 191.7 275.7 C186.7 275.2 181.7 274.6 176.7 274 C171.7 273.4 166.7 272.8 161.8 272.2 C156.8 271.5 151.8 270.9 146.8 270.1 C141.8 269.4 136.8 268.9 131.8 267.7 C126.8 266.5 120 263.8 116.7 263 C113.4 262.2 110.2 263.8 111.9 262.8Z" fill="url(#watercolor-anchovy-motion-g-belly-soft)" stroke="#d9d9d5" stroke-width="2.6" stroke-opacity="0.32"/><g clip-path="url(#watercolor-anchovy-motion-clip2)"><path d="M106.8 256.6 C109.4 254.7 117.3 253.3 122.6 251.9 C127.9 250.4 133.2 249.1 138.5 247.7 C143.8 246.3 149.1 244.8 154.3 243.4 C159.6 242.1 164.9 240.9 170.2 239.7 C175.5 238.5 180.8 237.3 186.1 236.2 C191.4 235.1 196.7 233.7 202 233.1 C207.4 232.5 212.7 232.6 218.1 232.6 C223.4 232.5 228.8 232.6 234.2 232.8 C239.5 233 244.9 233.3 250.3 233.7 C255.7 234.1 261 234.6 266.4 235.1 C271.8 235.6 277.2 236.2 282.6 236.8 C288 237.3 293.3 237.9 298.7 238.5 C304.1 239 309.5 239.5 314.9 240 C320.2 240.4 325.6 240.8 331 241 C336.4 241.2 341.7 241.5 347.1 241.4 C352.4 241.2 360.4 239.1 363.1 240.4 C365.8 241.6 365.8 247.3 363.5 248.8 C361.2 250.3 354 249.1 349.2 249.2 C344.5 249.3 339.7 249.3 335 249.4 C330.2 249.4 325.5 249.5 320.7 249.5 C315.9 249.6 311.2 249.6 306.4 249.7 C301.7 249.8 296.9 249.8 292.1 249.9 C287.4 250 282.6 250.1 277.9 250.1 C273.1 250.2 268.4 250.3 263.6 250.4 C258.8 250.5 254.1 250.6 249.3 250.8 C244.6 250.9 239.8 251 235.1 251.2 C230.3 251.3 225.6 251.6 220.8 251.8 C216.1 252 211.3 252.3 206.6 252.6 C201.8 252.8 197.1 253.1 192.3 253.4 C187.6 253.7 182.8 253.5 178.1 254.3 C173.4 255.1 168.7 257.5 164 258.2 C159.3 258.9 154.5 258.2 149.7 258.4 C145 258.7 140.2 259.3 135.5 259.7 C130.8 260.1 126 260.2 121.3 260.8 C116.5 261.3 109.5 263.7 107.1 263 C104.7 262.3 104.2 258.5 106.8 256.6Z" fill="url(#watercolor-anchovy-motion-g-back-soft)"/><path d="M106.8 256.6 C109.4 254.7 117.3 253.3 122.6 251.9 C127.9 250.4 133.2 249.1 138.5 247.7 C143.8 246.3 149.1 244.8 154.3 243.4 C159.6 242.1 164.9 240.9 170.2 239.7 C175.5 238.5 180.8 237.3 186.1 236.2 C191.4 235.1 196.7 233.7 202 233.1 C207.4 232.5 212.7 232.6 218.1 232.6 C223.4 232.5 228.8 232.6 234.2 232.8 C239.5 233 244.9 233.3 250.3 233.7 C255.7 234.1 261 234.6 266.4 235.1 C271.8 235.6 277.2 236.2 282.6 236.8 C288 237.3 293.3 237.9 298.7 238.5 C304.1 239 309.5 239.5 314.9 240 C320.2 240.4 325.6 240.8 331 241 C336.4 241.2 341.7 241.5 347.1 241.4 C352.4 241.2 360.4 239.1 363.1 240.4 C365.8 241.6 365.8 247.3 363.5 248.8 C361.2 250.3 354 249.1 349.2 249.2 C344.5 249.3 339.7 249.3 335 249.4 C330.2 249.4 325.5 249.5 320.7 249.5 C315.9 249.6 311.2 249.6 306.4 249.7 C301.7 249.8 296.9 249.8 292.1 249.9 C287.4 250 282.6 250.1 277.9 250.1 C273.1 250.2 268.4 250.3 263.6 250.4 C258.8 250.5 254.1 250.6 249.3 250.8 C244.6 250.9 239.8 251 235.1 251.2 C230.3 251.3 225.6 251.6 220.8 251.8 C216.1 252 211.3 252.3 206.6 252.6 C201.8 252.8 197.1 253.1 192.3 253.4 C187.6 253.7 182.8 253.5 178.1 254.3 C173.4 255.1 168.7 257.5 164 258.2 C159.3 258.9 154.5 258.2 149.7 258.4 C145 258.7 140.2 259.3 135.5 259.7 C130.8 260.1 126 260.2 121.3 260.8 C116.5 261.3 109.5 263.7 107.1 263 C104.7 262.3 104.2 258.5 106.8 256.6Z" fill="url(#watercolor-anchovy-motion-fade12)"/><path d="M111.9 262.8 C113.6 261.8 121.8 258.6 126.8 256.9 C131.7 255.3 136.7 254.1 141.7 252.8 C146.7 251.5 151.7 250.1 156.7 248.9 C161.7 247.7 166.7 246.5 171.7 245.4 C176.7 244.3 181.7 243.2 186.7 242.2 C191.7 241.1 196.7 239.7 201.7 239.1 C206.8 238.5 211.8 238.6 216.9 238.6 C221.9 238.5 227 238.6 232.1 238.7 C237.1 238.9 242.2 239.2 247.3 239.5 C252.3 239.8 257.4 240.2 262.5 240.7 C267.6 241.2 272.7 241.7 277.7 242.2 C282.8 242.7 287.9 243.3 293 243.8 C298.1 244.4 303.1 244.9 308.2 245.4 C313.3 245.8 318.4 246.2 323.5 246.6 C328.5 246.9 333.6 247.2 338.7 247.3 C343.7 247.4 351.2 245.2 353.8 247.1 C356.4 249.1 356.8 256.7 354.4 258.8 C352 260.9 344.5 259.2 339.6 259.6 C334.6 260 329.7 260.5 324.8 261.1 C319.8 261.7 314.9 262.4 310 263.2 C305.1 263.9 300.2 264.7 295.2 265.6 C290.3 266.4 285.4 267.3 280.5 268.1 C275.6 269 270.7 269.9 265.8 270.7 C260.8 271.5 255.9 272.3 251 273.1 C246.1 273.8 241.2 274.5 236.2 275.1 C231.3 275.7 226.4 276.3 221.4 276.6 C216.5 277 211.6 277.5 206.6 277.4 C201.7 277.2 196.7 276.3 191.7 275.7 C186.7 275.2 181.7 274.6 176.7 274 C171.7 273.4 166.7 272.8 161.8 272.2 C156.8 271.5 151.8 270.9 146.8 270.1 C141.8 269.4 136.8 268.9 131.8 267.7 C126.8 266.5 120 263.8 116.7 263 C113.4 262.2 110.2 263.8 111.9 262.8Z" fill="url(#watercolor-anchovy-motion-fade13)"/><path d="M157.4 260.7 C159.8 259.3 166.7 255.6 171.4 254.3 C176.1 253.1 180.8 253.6 185.6 253.3 C190.3 253 195 252.7 199.8 252.4 C204.5 252.2 209.2 251.9 214 251.6 C218.7 251.4 223.5 251.1 228.2 250.9 C232.9 250.7 237.7 250.6 242.4 250.4 C247.2 250.3 251.9 250.2 256.6 250.1 C261.4 250 266.1 249.9 270.9 249.8 C275.6 249.7 280.4 249.6 285.1 249.5 C289.9 249.4 294.6 249.4 299.3 249.3 C304.1 249.2 308.8 249.2 313.6 249.1 C318.3 249.1 323.1 249 327.8 248.9 C332.6 248.9 337.3 248.9 342.1 248.8 C346.8 248.7 353.8 247.1 356.3 248.5 C358.7 249.9 359 255.7 356.7 257.3 C354.4 258.9 347.2 257.8 342.5 258 C337.8 258.3 333 258.4 328.3 258.7 C323.6 258.9 318.8 259.1 314.1 259.3 C309.3 259.5 304.6 259.7 299.9 259.9 C295.1 260.1 290.4 260.4 285.6 260.6 C280.9 260.8 276.2 261.1 271.4 261.3 C266.7 261.5 262 261.8 257.2 262.1 C252.5 262.3 247.8 262.6 243 262.9 C238.3 263.2 233.6 263.5 228.8 263.7 C224.1 264 219.3 264.2 214.6 264.4 C209.9 264.7 205.1 264.9 200.4 265.2 C195.7 265.5 190.9 265.8 186.2 266.1 C181.5 266.4 176.8 267.6 172 267 C167.2 266.4 160 263.6 157.5 262.5 C155.1 261.5 155.1 262.1 157.4 260.7Z" fill="url(#watercolor-anchovy-motion-g-stripe-soft)"/><path d="M164.9 264.8 C168 265 177.4 266.2 183.7 266.3 C189.9 266.3 196.1 265.5 202.4 265.1 C208.6 264.7 214.8 264.4 221 264.1 C227.3 263.8 233.5 263.4 239.7 263.1 C246 262.7 252.2 262.3 258.4 262 C264.7 261.6 270.9 261.3 277.1 261 C283.4 260.7 289.6 260.4 295.8 260.1 C302.1 259.8 308.3 259.5 314.5 259.3 C320.8 259 327 258.7 333.2 258.4 C339.5 258.2 348.8 257.8 351.9 257.6" fill="none" stroke="#a9bcc4" stroke-width="0.7" opacity="0.7"/><path d="M166.9 258 C169.9 257.5 178.8 255.7 184.8 255 C190.8 254.3 196.8 254.2 202.8 253.9 C208.8 253.5 214.7 253.2 220.7 252.9 C226.7 252.6 232.7 252.4 238.7 252.2 C244.7 251.9 250.7 251.8 256.7 251.7 C262.7 251.5 268.7 251.4 274.7 251.3 C280.7 251.2 286.7 251.1 292.7 251 C298.7 250.9 304.7 250.8 310.7 250.7 C316.7 250.7 322.7 250.6 328.8 250.5 C334.8 250.5 343.8 250.4 346.8 250.3" fill="none" stroke="#f9fbfc" stroke-width="0.7" opacity="0.85"/><g data-part="shine" opacity="0.4"><path d="M171.9 260.5 C174.5 260.3 182.5 259.8 187.7 259.4 C193 259 198.3 258.6 203.6 258.3 C208.9 258 214.2 257.6 219.5 257.3 C224.7 257 230 256.7 235.3 256.5 C240.6 256.2 245.9 256 251.2 255.7 C256.5 255.5 261.8 255.3 267.1 255 C272.4 254.8 277.7 254.6 283 254.4 C288.3 254.3 296.2 254 298.9 253.9 L298.8 252.7 C296.2 252.8 288.2 252.9 282.9 253 C277.6 253.1 272.3 253.3 267 253.4 C261.7 253.5 256.4 253.7 251.1 253.8 C245.8 254 240.5 254.2 235.2 254.4 C229.9 254.6 224.6 254.8 219.3 255 C214 255.2 208.7 255.5 203.4 255.8 C198.2 256 192.9 256.3 187.6 256.6 C182.3 256.9 174.3 257.4 171.7 257.5Z" fill="url(#watercolor-anchovy-motion-gloss)" opacity="1"/></g></g><path d="M154.7 253 C155.8 254.8 161.5 261 161.2 263.7 C160.9 266.3 154.4 268 153 268.9" fill="none" stroke="#7c949f" stroke-width="0.7" opacity="0.7"/><path d="M112.9 264.2 C115.2 265.3 121.8 269.7 126.7 271 C131.6 272.4 139.8 271.9 142.4 272.1" fill="none" stroke="#7c949f" stroke-width="0.88" opacity="0.75"/><path d="M125 260.8 A4.8 4.8 0 1 0 134.6 260.8 A4.8 4.8 0 1 0 125 260.8Z" fill="#c8d2d4" stroke="#48575d" stroke-width="1.6" stroke-opacity="0.32"/><path d="M127.3 261 A2.8 2.8 0 1 0 132.9 261 A2.8 2.8 0 1 0 127.3 261Z" fill="#48575d"/><path d="M127.3 259.1 A1.1 1.1 0 1 0 129.4 259.1 A1.1 1.1 0 1 0 127.3 259.1Z" fill="#fffdf9" opacity="1"/></g><g data-part="tail-4"><path d="M341.7 310.6 C347.1 307.8 365.6 307.8 374.4 306.2 C383.2 304.5 389.9 302.1 394.5 300.7 C399.1 299.4 403 296.6 402 298 C400.9 299.5 392.2 306.1 388.1 309.2 C383.9 312.3 377.1 314.3 377.1 316.6 C377.2 318.9 384.3 320.5 388.4 323.1 C392.5 325.7 400.7 331.3 401.7 332.5 C402.6 333.7 398.5 331.2 394.1 330.1 C389.6 329 383.5 327.1 374.8 325.9 C366.1 324.8 347.5 325.8 342 323.2 C336.5 320.7 336.3 313.5 341.7 310.6Z" fill="url(#watercolor-anchovy-motion-g-fin-soft)" stroke="#93a5ad" stroke-width="1.6" stroke-opacity="0.32"/><path d="M349.3 313 C353.9 311.8 369 308.2 376.9 306.1 C384.9 304.1 393.6 301.6 397 300.7" fill="none" stroke="#93a5ad" stroke-width="0.7" opacity="0.4"/><path d="M349.5 320.6 C354.1 321.5 369.3 324.7 377.4 326.3 C385.4 327.9 394.2 329.4 397.6 330" fill="none" stroke="#93a5ad" stroke-width="0.7" opacity="0.4"/></g><path d="M207.9 300.4 C204.5 297.9 214.8 288.5 217.7 286.7 C220.6 284.9 221.9 287 225.3 289.6 C228.8 292.1 241.1 300 238.2 301.8 C235.3 303.7 211.3 302.9 207.9 300.4Z" fill="url(#watercolor-anchovy-motion-g-fin-soft)" stroke="#93a5ad" stroke-width="1.6" stroke-opacity="0.32"/><g data-part="fish-4"><path d="M100 319.8 C101.7 318.8 110.5 315.6 115.7 314 C121 312.4 126.3 311.4 131.6 310.1 C136.9 308.9 142.1 307.6 147.4 306.5 C152.7 305.3 158 304.3 163.3 303.2 C168.5 302.2 173.8 301.2 179.1 300.3 C184.4 299.3 189.7 298 195 297.6 C200.2 297.1 205.6 297.3 210.9 297.4 C216.2 297.5 221.5 297.7 226.8 298 C232.1 298.3 237.4 298.8 242.7 299.3 C248 299.8 253.4 300.4 258.7 301 C264 301.6 269.3 302.3 274.6 303 C279.9 303.7 285.3 304.5 290.6 305.1 C295.9 305.8 301.2 306.6 306.5 307.2 C311.8 307.8 317.2 308.4 322.5 308.9 C327.8 309.4 333.1 309.8 338.4 310 C343.7 310.3 351.6 308.3 354.3 310.4 C357 312.4 357.1 320.5 354.6 322.6 C352 324.7 344.2 322.8 339 323 C333.8 323.3 328.6 323.7 323.4 324.2 C318.2 324.7 313.1 325.3 307.9 325.9 C302.7 326.6 297.5 327.3 292.3 328 C287.1 328.7 282 329.5 276.8 330.3 C271.6 331 266.4 331.8 261.2 332.5 C256 333.3 250.9 334 245.7 334.6 C240.5 335.2 235.3 335.8 230.1 336.3 C224.9 336.8 219.7 337.3 214.5 337.5 C209.3 337.8 204.2 338.2 198.9 337.9 C193.7 337.5 188.5 336.4 183.3 335.7 C178.1 334.9 172.9 334.2 167.7 333.4 C162.4 332.6 157.2 331.8 152 331 C146.8 330.2 141.6 329.4 136.4 328.4 C131.1 327.5 125.9 326.8 120.7 325.4 C115.5 324.1 108.5 321.1 105 320.1 C101.5 319.2 98.2 320.8 100 319.8Z" fill="url(#watercolor-anchovy-motion-g-belly-soft)" stroke="#d9d9d5" stroke-width="2.6" stroke-opacity="0.32"/><g clip-path="url(#watercolor-anchovy-motion-clip3)"><path d="M94.8 313.5 C97.6 311.6 106 310.3 111.5 308.9 C117.1 307.4 122.7 306.2 128.3 304.9 C133.9 303.6 139.5 302.2 145.1 300.9 C150.7 299.7 156.3 298.6 161.9 297.5 C167.5 296.4 173.1 295.3 178.7 294.3 C184.3 293.3 189.8 292 195.5 291.5 C201.1 291 206.7 291.3 212.3 291.5 C217.9 291.6 223.6 291.8 229.2 292.2 C234.8 292.5 240.4 293 246.1 293.6 C251.7 294.2 257.3 294.8 263 295.5 C268.6 296.2 274.2 297 279.9 297.7 C285.5 298.5 291.1 299.3 296.8 300 C302.4 300.7 308 301.4 313.7 302 C319.3 302.6 324.9 303.2 330.6 303.6 C336.2 304 341.8 304.3 347.4 304.4 C353.1 304.4 361.4 302.5 364.3 303.8 C367.1 305.1 366.9 310.9 364.5 312.3 C362 313.7 354.5 312.4 349.5 312.4 C344.5 312.3 339.5 312.2 334.5 312.1 C329.5 312 324.5 312 319.5 311.9 C314.5 311.8 309.5 311.7 304.5 311.7 C299.5 311.6 294.5 311.5 289.5 311.5 C284.5 311.4 279.5 311.4 274.5 311.3 C269.5 311.3 264.5 311.2 259.5 311.2 C254.6 311.2 249.6 311.1 244.6 311.1 C239.6 311.1 234.6 311.1 229.6 311.1 C224.6 311.2 219.6 311.3 214.6 311.4 C209.6 311.5 204.6 311.6 199.6 311.8 C194.6 311.9 189.6 312.1 184.7 312.2 C179.7 312.4 174.7 312.1 169.7 312.8 C164.7 313.5 159.8 315.9 154.8 316.4 C149.8 317 144.8 316.1 139.8 316.2 C134.8 316.4 129.8 316.9 124.8 317.2 C119.8 317.4 114.8 317.5 109.9 317.9 C104.9 318.4 97.4 320.6 94.9 319.9 C92.4 319.2 92 315.3 94.8 313.5Z" fill="url(#watercolor-anchovy-motion-g-back-soft)"/><path d="M94.8 313.5 C97.6 311.6 106 310.3 111.5 308.9 C117.1 307.4 122.7 306.2 128.3 304.9 C133.9 303.6 139.5 302.2 145.1 300.9 C150.7 299.7 156.3 298.6 161.9 297.5 C167.5 296.4 173.1 295.3 178.7 294.3 C184.3 293.3 189.8 292 195.5 291.5 C201.1 291 206.7 291.3 212.3 291.5 C217.9 291.6 223.6 291.8 229.2 292.2 C234.8 292.5 240.4 293 246.1 293.6 C251.7 294.2 257.3 294.8 263 295.5 C268.6 296.2 274.2 297 279.9 297.7 C285.5 298.5 291.1 299.3 296.8 300 C302.4 300.7 308 301.4 313.7 302 C319.3 302.6 324.9 303.2 330.6 303.6 C336.2 304 341.8 304.3 347.4 304.4 C353.1 304.4 361.4 302.5 364.3 303.8 C367.1 305.1 366.9 310.9 364.5 312.3 C362 313.7 354.5 312.4 349.5 312.4 C344.5 312.3 339.5 312.2 334.5 312.1 C329.5 312 324.5 312 319.5 311.9 C314.5 311.8 309.5 311.7 304.5 311.7 C299.5 311.6 294.5 311.5 289.5 311.5 C284.5 311.4 279.5 311.4 274.5 311.3 C269.5 311.3 264.5 311.2 259.5 311.2 C254.6 311.2 249.6 311.1 244.6 311.1 C239.6 311.1 234.6 311.1 229.6 311.1 C224.6 311.2 219.6 311.3 214.6 311.4 C209.6 311.5 204.6 311.6 199.6 311.8 C194.6 311.9 189.6 312.1 184.7 312.2 C179.7 312.4 174.7 312.1 169.7 312.8 C164.7 313.5 159.8 315.9 154.8 316.4 C149.8 317 144.8 316.1 139.8 316.2 C134.8 316.4 129.8 316.9 124.8 317.2 C119.8 317.4 114.8 317.5 109.9 317.9 C104.9 318.4 97.4 320.6 94.9 319.9 C92.4 319.2 92 315.3 94.8 313.5Z" fill="url(#watercolor-anchovy-motion-fade15)"/><path d="M100 319.8 C101.7 318.8 110.5 315.6 115.7 314 C121 312.4 126.3 311.4 131.6 310.1 C136.9 308.9 142.1 307.6 147.4 306.5 C152.7 305.3 158 304.3 163.3 303.2 C168.5 302.2 173.8 301.2 179.1 300.3 C184.4 299.3 189.7 298 195 297.6 C200.2 297.1 205.6 297.3 210.9 297.4 C216.2 297.5 221.5 297.7 226.8 298 C232.1 298.3 237.4 298.8 242.7 299.3 C248 299.8 253.4 300.4 258.7 301 C264 301.6 269.3 302.3 274.6 303 C279.9 303.7 285.3 304.5 290.6 305.1 C295.9 305.8 301.2 306.6 306.5 307.2 C311.8 307.8 317.2 308.4 322.5 308.9 C327.8 309.4 333.1 309.8 338.4 310 C343.7 310.3 351.6 308.3 354.3 310.4 C357 312.4 357.1 320.5 354.6 322.6 C352 324.7 344.2 322.8 339 323 C333.8 323.3 328.6 323.7 323.4 324.2 C318.2 324.7 313.1 325.3 307.9 325.9 C302.7 326.6 297.5 327.3 292.3 328 C287.1 328.7 282 329.5 276.8 330.3 C271.6 331 266.4 331.8 261.2 332.5 C256 333.3 250.9 334 245.7 334.6 C240.5 335.2 235.3 335.8 230.1 336.3 C224.9 336.8 219.7 337.3 214.5 337.5 C209.3 337.8 204.2 338.2 198.9 337.9 C193.7 337.5 188.5 336.4 183.3 335.7 C178.1 334.9 172.9 334.2 167.7 333.4 C162.4 332.6 157.2 331.8 152 331 C146.8 330.2 141.6 329.4 136.4 328.4 C131.1 327.5 125.9 326.8 120.7 325.4 C115.5 324.1 108.5 321.1 105 320.1 C101.5 319.2 98.2 320.8 100 319.8Z" fill="url(#watercolor-anchovy-motion-fade16)"/><path d="M147.8 318.9 C150.3 317.5 157.7 313.7 162.6 312.6 C167.6 311.4 172.6 312.2 177.6 312 C182.5 311.8 187.5 311.6 192.5 311.5 C197.5 311.3 202.5 311.2 207.4 311.1 C212.4 310.9 217.4 310.8 222.4 310.7 C227.4 310.6 232.3 310.6 237.3 310.6 C242.3 310.6 247.3 310.6 252.3 310.7 C257.2 310.7 262.2 310.7 267.2 310.7 C272.2 310.8 277.2 310.8 282.1 310.9 C287.1 310.9 292.1 311 297.1 311.1 C302.1 311.1 307.1 311.2 312 311.3 C317 311.3 322 311.4 327 311.5 C332 311.6 337 311.7 341.9 311.7 C346.9 311.8 354.4 310.3 356.9 311.9 C359.4 313.4 359.5 319.5 357.1 321.1 C354.6 322.7 347.1 321.4 342.1 321.5 C337.2 321.6 332.2 321.6 327.2 321.7 C322.2 321.8 317.2 321.9 312.3 322 C307.3 322 302.3 322.1 297.3 322.2 C292.3 322.3 287.4 322.4 282.4 322.5 C277.4 322.6 272.4 322.7 267.5 322.9 C262.5 323 257.5 323.1 252.5 323.2 C247.5 323.4 242.6 323.5 237.6 323.7 C232.6 323.8 227.6 324 222.7 324.2 C217.7 324.3 212.7 324.4 207.7 324.5 C202.7 324.6 197.8 324.7 192.8 324.9 C187.8 325.1 182.8 325.2 177.8 325.4 C172.9 325.6 167.9 326.7 162.9 325.9 C157.9 325.1 150.4 322 147.9 320.8 C145.4 319.6 145.4 320.2 147.8 318.9Z" fill="url(#watercolor-anchovy-motion-g-stripe-soft)"/><path d="M155.5 323.4 C158.8 323.7 168.6 325.3 175.2 325.5 C181.7 325.7 188.3 325 194.8 324.8 C201.4 324.6 207.9 324.5 214.5 324.3 C221 324.2 227.6 324 234.1 323.8 C240.7 323.6 247.2 323.4 253.8 323.2 C260.3 323 266.9 322.9 273.4 322.7 C280 322.6 286.5 322.4 293.1 322.3 C299.6 322.2 306.2 322.1 312.7 321.9 C319.3 321.8 325.8 321.7 332.4 321.6 C338.9 321.5 348.8 321.4 352 321.3" fill="none" stroke="#a9bcc4" stroke-width="0.7" opacity="0.7"/><path d="M157.9 316.2 C161 315.8 170.4 314.1 176.7 313.6 C183 313.1 189.3 313.2 195.6 313 C201.9 312.8 208.2 312.6 214.5 312.5 C220.8 312.4 227.1 312.3 233.4 312.2 C239.7 312.2 246 312.2 252.3 312.3 C258.6 312.3 264.9 312.3 271.2 312.4 C277.5 312.4 283.8 312.5 290.1 312.6 C296.4 312.7 302.7 312.7 309 312.8 C315.3 312.9 321.6 313 327.9 313.1 C334.2 313.2 343.7 313.4 346.8 313.4" fill="none" stroke="#f9fbfc" stroke-width="0.7" opacity="0.85"/><g data-part="shine" opacity="0.4"><path d="M163 319.1 C165.8 318.9 174.1 318.6 179.7 318.3 C185.2 318.1 190.8 317.9 196.3 317.7 C201.9 317.5 207.4 317.3 213 317.1 C218.6 317 224.1 316.8 229.7 316.7 C235.3 316.6 240.8 316.5 246.4 316.4 C251.9 316.3 257.5 316.2 263.1 316.1 C268.6 316.1 274.2 316 279.8 316 C285.3 315.9 293.7 315.9 296.5 315.8 L296.5 314.6 C293.7 314.6 285.3 314.6 279.8 314.5 C274.2 314.5 268.6 314.5 263.1 314.5 C257.5 314.5 251.9 314.5 246.4 314.5 C240.8 314.5 235.2 314.5 229.7 314.6 C224.1 314.6 218.5 314.7 213 314.8 C207.4 314.9 201.8 315 196.3 315.1 C190.7 315.2 185.1 315.4 179.6 315.6 C174 315.7 165.6 316 162.9 316.1Z" fill="url(#watercolor-anchovy-motion-gloss)" opacity="1"/></g></g><path d="M145.1 310.5 C146.2 312.4 152 319.3 151.7 322.1 C151.3 325 144.4 326.6 143 327.5" fill="none" stroke="#7c949f" stroke-width="0.7" opacity="0.7"/><path d="M101 321.2 C103.4 322.5 110.2 327.3 115.3 328.8 C120.4 330.3 128.9 330.1 131.7 330.4" fill="none" stroke="#7c949f" stroke-width="0.88" opacity="0.75"/><path d="M113.8 318.2 A5 5 0 1 0 123.9 318.2 A5 5 0 1 0 113.8 318.2Z" fill="#c8d2d4" stroke="#48575d" stroke-width="1.6" stroke-opacity="0.32"/><path d="M116.2 318.4 A2.9 2.9 0 1 0 122 318.4 A2.9 2.9 0 1 0 116.2 318.4Z" fill="#48575d"/><path d="M116.2 316.4 A1.1 1.1 0 1 0 118.4 316.4 A1.1 1.1 0 1 0 116.2 316.4Z" fill="#fffdf9" opacity="1"/></g><g data-part="tail-5"><path d="M344.2 362.4 C349.2 359.7 366.5 359.4 374.7 357.7 C382.9 356 389.1 353.6 393.4 352.3 C397.7 350.9 401.3 348.3 400.4 349.6 C399.4 351 391.4 357.4 387.5 360.3 C383.7 363.3 377.3 365.3 377.4 367.4 C377.5 369.6 384.2 370.9 388 373.3 C391.9 375.7 399.7 380.8 400.7 381.9 C401.6 383 397.7 380.8 393.5 379.8 C389.3 378.8 383.5 377.1 375.4 376.2 C367.3 375.2 349.8 376.5 344.6 374.2 C339.4 371.9 339.2 365.2 344.2 362.4Z" fill="url(#watercolor-anchovy-motion-g-fin-soft)" stroke="#93a5ad" stroke-width="1.6" stroke-opacity="0.32"/><path d="M351.3 364.5 C355.6 363.3 369.6 359.7 377 357.6 C384.4 355.5 392.6 353.1 395.7 352.2" fill="none" stroke="#93a5ad" stroke-width="0.7" opacity="0.4"/><path d="M351.6 371.6 C356 372.4 370.2 375.1 377.8 376.5 C385.3 377.8 393.6 379.1 396.8 379.7" fill="none" stroke="#93a5ad" stroke-width="0.7" opacity="0.4"/></g><path d="M218.7 355.1 C215.5 352.7 225 343.7 227.7 341.9 C230.3 340.1 231.6 342.1 234.8 344.5 C238.1 346.8 249.8 354.2 247.1 356 C244.4 357.7 222 357.4 218.7 355.1Z" fill="url(#watercolor-anchovy-motion-g-fin-soft)" stroke="#93a5ad" stroke-width="1.6" stroke-opacity="0.32"/><g data-part="fish-5"><path d="M117.9 374.8 C119.6 373.8 127.7 370.8 132.6 369.2 C137.5 367.6 142.4 366.6 147.4 365.3 C152.3 364.1 157.2 362.8 162.1 361.6 C167.1 360.5 172 359.4 176.9 358.3 C181.8 357.3 186.8 356.3 191.7 355.3 C196.6 354.3 201.6 353 206.5 352.5 C211.5 351.9 216.4 352.1 221.4 352.1 C226.4 352.1 231.3 352.2 236.3 352.4 C241.3 352.6 246.3 352.9 251.3 353.3 C256.2 353.6 261.2 354.1 266.2 354.6 C271.2 355.1 276.2 355.7 281.2 356.3 C286.2 356.8 291.2 357.5 296.2 358 C301.2 358.6 306.2 359.2 311.1 359.7 C316.1 360.2 321.1 360.7 326.1 361 C331.1 361.4 336.1 361.7 341 361.9 C346 362 353.4 360 356 361.9 C358.5 363.9 358.8 371.4 356.4 373.4 C354 375.4 346.7 373.7 341.8 374 C337 374.4 332.1 374.8 327.2 375.4 C322.4 375.9 317.5 376.5 312.7 377.2 C307.9 377.9 303 378.7 298.2 379.4 C293.3 380.2 288.5 381 283.7 381.8 C278.8 382.6 274 383.4 269.1 384.1 C264.3 384.9 259.4 385.7 254.6 386.3 C249.8 387 244.9 387.6 240.1 388.2 C235.2 388.7 230.4 389.2 225.5 389.6 C220.6 389.9 215.8 390.3 210.9 390.1 C206 389.9 201.1 389 196.2 388.3 C191.3 387.7 186.4 387.1 181.5 386.5 C176.6 385.9 171.8 385.2 166.9 384.5 C162 383.9 157.1 383.2 152.2 382.4 C147.3 381.6 142.4 381.1 137.4 379.9 C132.5 378.6 125.9 375.9 122.6 375.1 C119.4 374.2 116.3 375.8 117.9 374.8Z" fill="url(#watercolor-anchovy-motion-g-belly-soft)" stroke="#d9d9d5" stroke-width="2.6" stroke-opacity="0.32"/><g clip-path="url(#watercolor-anchovy-motion-clip4)"><path d="M113 368.5 C115.5 366.7 123.4 365.5 128.6 364.1 C133.8 362.7 139 361.4 144.2 360.1 C149.4 358.8 154.6 357.4 159.9 356.1 C165.1 354.9 170.3 353.7 175.5 352.6 C180.7 351.4 186 350.4 191.2 349.3 C196.4 348.3 201.6 347 206.9 346.4 C212.1 345.9 217.4 346.1 222.6 346.1 C227.9 346.1 233.2 346.2 238.5 346.5 C243.7 346.7 249 347.1 254.3 347.5 C259.6 348 264.9 348.5 270.1 349.1 C275.4 349.6 280.7 350.3 286 350.9 C291.3 351.5 296.6 352.1 301.9 352.7 C307.2 353.3 312.4 353.9 317.7 354.4 C323 354.8 328.3 355.3 333.6 355.6 C338.8 355.8 344.1 356.1 349.4 356.1 C354.6 356 362.5 354 365.1 355.3 C367.8 356.5 367.8 362.2 365.5 363.6 C363.2 365.1 356.1 363.9 351.4 363.9 C346.8 364 342.1 363.9 337.4 363.9 C332.7 363.9 328 363.9 323.4 363.9 C318.7 363.9 314 363.9 309.3 364 C304.6 364 300 364 295.3 364 C290.6 364 285.9 364 281.3 364.1 C276.6 364.1 271.9 364.2 267.2 364.2 C262.5 364.3 257.9 364.3 253.2 364.4 C248.5 364.5 243.8 364.5 239.2 364.6 C234.5 364.8 229.8 364.9 225.1 365.1 C220.5 365.3 215.8 365.5 211.1 365.7 C206.4 365.9 201.8 366.2 197.1 366.4 C192.4 366.6 187.7 366.4 183.1 367.2 C178.4 367.9 173.9 370.2 169.2 370.9 C164.5 371.5 159.8 370.7 155.2 370.9 C150.5 371.1 145.8 371.7 141.2 372 C136.5 372.4 131.8 372.4 127.2 372.9 C122.5 373.4 115.6 375.7 113.2 375 C110.8 374.3 110.4 370.4 113 368.5Z" fill="url(#watercolor-anchovy-motion-g-back-soft)"/><path d="M113 368.5 C115.5 366.7 123.4 365.5 128.6 364.1 C133.8 362.7 139 361.4 144.2 360.1 C149.4 358.8 154.6 357.4 159.9 356.1 C165.1 354.9 170.3 353.7 175.5 352.6 C180.7 351.4 186 350.4 191.2 349.3 C196.4 348.3 201.6 347 206.9 346.4 C212.1 345.9 217.4 346.1 222.6 346.1 C227.9 346.1 233.2 346.2 238.5 346.5 C243.7 346.7 249 347.1 254.3 347.5 C259.6 348 264.9 348.5 270.1 349.1 C275.4 349.6 280.7 350.3 286 350.9 C291.3 351.5 296.6 352.1 301.9 352.7 C307.2 353.3 312.4 353.9 317.7 354.4 C323 354.8 328.3 355.3 333.6 355.6 C338.8 355.8 344.1 356.1 349.4 356.1 C354.6 356 362.5 354 365.1 355.3 C367.8 356.5 367.8 362.2 365.5 363.6 C363.2 365.1 356.1 363.9 351.4 363.9 C346.8 364 342.1 363.9 337.4 363.9 C332.7 363.9 328 363.9 323.4 363.9 C318.7 363.9 314 363.9 309.3 364 C304.6 364 300 364 295.3 364 C290.6 364 285.9 364 281.3 364.1 C276.6 364.1 271.9 364.2 267.2 364.2 C262.5 364.3 257.9 364.3 253.2 364.4 C248.5 364.5 243.8 364.5 239.2 364.6 C234.5 364.8 229.8 364.9 225.1 365.1 C220.5 365.3 215.8 365.5 211.1 365.7 C206.4 365.9 201.8 366.2 197.1 366.4 C192.4 366.6 187.7 366.4 183.1 367.2 C178.4 367.9 173.9 370.2 169.2 370.9 C164.5 371.5 159.8 370.7 155.2 370.9 C150.5 371.1 145.8 371.7 141.2 372 C136.5 372.4 131.8 372.4 127.2 372.9 C122.5 373.4 115.6 375.7 113.2 375 C110.8 374.3 110.4 370.4 113 368.5Z" fill="url(#watercolor-anchovy-motion-fade18)"/><path d="M117.9 374.8 C119.6 373.8 127.7 370.8 132.6 369.2 C137.5 367.6 142.4 366.6 147.4 365.3 C152.3 364.1 157.2 362.8 162.1 361.6 C167.1 360.5 172 359.4 176.9 358.3 C181.8 357.3 186.8 356.3 191.7 355.3 C196.6 354.3 201.6 353 206.5 352.5 C211.5 351.9 216.4 352.1 221.4 352.1 C226.4 352.1 231.3 352.2 236.3 352.4 C241.3 352.6 246.3 352.9 251.3 353.3 C256.2 353.6 261.2 354.1 266.2 354.6 C271.2 355.1 276.2 355.7 281.2 356.3 C286.2 356.8 291.2 357.5 296.2 358 C301.2 358.6 306.2 359.2 311.1 359.7 C316.1 360.2 321.1 360.7 326.1 361 C331.1 361.4 336.1 361.7 341 361.9 C346 362 353.4 360 356 361.9 C358.5 363.9 358.8 371.4 356.4 373.4 C354 375.4 346.7 373.7 341.8 374 C337 374.4 332.1 374.8 327.2 375.4 C322.4 375.9 317.5 376.5 312.7 377.2 C307.9 377.9 303 378.7 298.2 379.4 C293.3 380.2 288.5 381 283.7 381.8 C278.8 382.6 274 383.4 269.1 384.1 C264.3 384.9 259.4 385.7 254.6 386.3 C249.8 387 244.9 387.6 240.1 388.2 C235.2 388.7 230.4 389.2 225.5 389.6 C220.6 389.9 215.8 390.3 210.9 390.1 C206 389.9 201.1 389 196.2 388.3 C191.3 387.7 186.4 387.1 181.5 386.5 C176.6 385.9 171.8 385.2 166.9 384.5 C162 383.9 157.1 383.2 152.2 382.4 C147.3 381.6 142.4 381.1 137.4 379.9 C132.5 378.6 125.9 375.9 122.6 375.1 C119.4 374.2 116.3 375.8 117.9 374.8Z" fill="url(#watercolor-anchovy-motion-fade19)"/><path d="M162.7 373.2 C165 371.9 171.9 368.3 176.5 367.1 C181.1 365.9 185.8 366.5 190.5 366.3 C195.1 366 199.8 365.8 204.4 365.5 C209.1 365.3 213.8 365.1 218.4 364.9 C223.1 364.7 227.7 364.5 232.4 364.3 C237.1 364.2 241.7 364.1 246.4 364 C251 363.9 255.7 363.9 260.4 363.8 C265 363.7 269.7 363.7 274.4 363.6 C279 363.6 283.7 363.6 288.4 363.5 C293 363.5 297.7 363.5 302.4 363.5 C307 363.5 311.7 363.5 316.4 363.4 C321 363.4 325.7 363.4 330.4 363.4 C335 363.4 339.7 363.4 344.4 363.4 C349 363.4 356 361.9 358.4 363.3 C360.8 364.7 361 370.4 358.7 372 C356.4 373.5 349.4 372.4 344.7 372.5 C340.1 372.7 335.4 372.8 330.7 373 C326.1 373.1 321.4 373.3 316.8 373.4 C312.1 373.6 307.4 373.8 302.8 373.9 C298.1 374.1 293.5 374.3 288.8 374.4 C284.1 374.6 279.5 374.8 274.8 375 C270.1 375.2 265.5 375.4 260.8 375.6 C256.2 375.8 251.5 376 246.9 376.2 C242.2 376.5 237.5 376.7 232.9 376.9 C228.2 377.1 223.6 377.3 218.9 377.5 C214.2 377.7 209.6 377.9 204.9 378.1 C200.3 378.3 195.6 378.6 190.9 378.8 C186.3 379.1 181.7 380.2 177 379.5 C172.3 378.9 165.2 376.1 162.8 375 C160.4 374 160.4 374.6 162.7 373.2Z" fill="url(#watercolor-anchovy-motion-g-stripe-soft)"/><path d="M170 377.3 C173.1 377.6 182.3 378.9 188.5 379 C194.6 379.1 200.7 378.3 206.8 378 C213 377.7 219.1 377.5 225.2 377.2 C231.4 376.9 237.5 376.7 243.6 376.4 C249.8 376.1 255.9 375.8 262 375.5 C268.1 375.3 274.3 375 280.4 374.8 C286.5 374.5 292.7 374.3 298.8 374.1 C304.9 373.8 311.1 373.6 317.2 373.4 C323.3 373.2 329.5 373 335.6 372.8 C341.7 372.6 350.9 372.3 354 372.2" fill="none" stroke="#a9bcc4" stroke-width="0.7" opacity="0.7"/><path d="M172.1 370.7 C175 370.2 183.8 368.5 189.7 367.9 C195.6 367.3 201.5 367.3 207.4 367 C213.3 366.7 219.1 366.4 225 366.2 C230.9 366 236.8 365.8 242.7 365.7 C248.6 365.5 254.5 365.5 260.4 365.4 C266.3 365.3 272.2 365.3 278.1 365.2 C284 365.2 290 365.1 295.9 365.1 C301.8 365.1 307.7 365.1 313.6 365 C319.5 365 325.4 365 331.3 365 C337.2 365 346 365 349 365" fill="none" stroke="#f9fbfc" stroke-width="0.7" opacity="0.85"/><g data-part="shine" opacity="0.4"><path d="M176.9 373.2 C179.5 373.1 187.3 372.6 192.5 372.3 C197.7 371.9 202.9 371.6 208.1 371.4 C213.3 371.1 218.5 370.8 223.7 370.6 C228.9 370.3 234.1 370.1 239.4 369.9 C244.6 369.7 249.8 369.5 255 369.3 C260.2 369.1 265.4 369 270.6 368.8 C275.8 368.6 281 368.5 286.2 368.4 C291.4 368.2 299.3 368.1 301.9 368 L301.8 366.8 C299.2 366.8 291.4 366.9 286.2 366.9 C281 367 275.8 367.1 270.6 367.2 C265.3 367.2 260.1 367.3 254.9 367.4 C249.7 367.5 244.5 367.6 239.3 367.8 C234.1 367.9 228.9 368.1 223.6 368.2 C218.4 368.4 213.2 368.6 208 368.8 C202.8 369 197.6 369.3 192.4 369.5 C187.2 369.7 179.4 370.1 176.8 370.2Z" fill="url(#watercolor-anchovy-motion-gloss)" opacity="1"/></g></g><path d="M160.1 365.7 C161.1 367.4 166.7 373.6 166.4 376.2 C166.1 378.8 159.7 380.4 158.3 381.2" fill="none" stroke="#7c949f" stroke-width="0.7" opacity="0.7"/><path d="M118.9 376.2 C121.2 377.3 127.6 381.7 132.4 383.1 C137.2 384.4 145.2 384.1 147.8 384.3" fill="none" stroke="#7c949f" stroke-width="0.88" opacity="0.75"/><path d="M130.8 373.1 A4.7 4.7 0 1 0 140.3 373.1 A4.7 4.7 0 1 0 130.8 373.1Z" fill="#c8d2d4" stroke="#48575d" stroke-width="1.6" stroke-opacity="0.32"/><path d="M133.1 373.3 A2.7 2.7 0 1 0 138.6 373.3 A2.7 2.7 0 1 0 133.1 373.3Z" fill="#48575d"/><path d="M133.1 371.4 A1 1 0 1 0 135.2 371.4 A1 1 0 1 0 133.1 371.4Z" fill="#fffdf9" opacity="1"/></g></g></svg>
